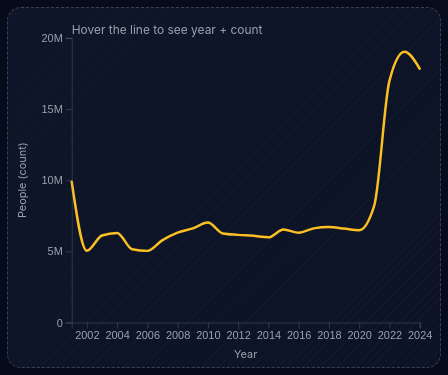
D3 v7 page, settled after 480 driven frames (8 s of simulated time); the page loaded 1 data file(s).


// ── js/app.js
// js/app.js
import { setupScroll } from "./scroll.js";
import { theme } from "./theme.js";

import * as overview from "./sections/overview.js";
import * as shocks from "./sections/shocks.js";
import * as idps from "./sections/idps.js";
import * as flows from "./sections/flows.js";
import * as destinations from "./sections/destinations.js";
import * as protection from "./sections/protection.js";

const viz = d3.select("#viz");
const gTitle = d3.select("#gTitle");
const gSub = d3.select("#gSub");
const gMode = d3.select("#gMode");

const legendEl = document.getElementById("legend");

const headerMap = {
  overview:     { title: "Overview — Migration pressure", sub: "Long-term trend.", pill: "OVERVIEW" },
  shocks:       { title: "Shocks — Economic stress", sub: "Ridgeline plot.", pill: "SHOCKS" },
  idps:         { title: "Inside Afghanistan — IDPs", sub: "Choropleth map.", pill: "IDPs" },
  routes:       { title: "Cross-border migration", sub: "Map + flow arrows + Sankey.", pill: "FLOWS" },
  destinations: { title: "Destinations", sub: "Ranked bar distribution + multi-year trend.", pill: "DESTINATIONS" },
  protection:   { title: "Return & protection", sub: "StackedArea(100%).", pill: "PROTECTION" },
};

function setHeader(mode) {
  const h = headerMap[mode] || headerMap.overview;
  gTitle.text(h.title);
  gSub.text(h.sub);
  gMode.text(h.pill);
}

function setLegend(mode) {
  if (!legendEl) return;

  // Which global semantic badges should appear in each section?
  
  const visibleKeysByMode = {
    overview: [],
    shocks: [],
    idps: ["pressure", "context"],
    routes: ["route", "destination"],
    destinations: ["destination", "route", "pressure"],
    protection: [], //  turn OFF global legend in section 6
  };

  const visibleKeys = visibleKeysByMode[mode] || [];
  const legendShouldExist = visibleKeys.length > 0;

  legendEl.classList.toggle("is-hidden", !legendShouldExist);
  if (!legendShouldExist) return;

  const visible = new Set(visibleKeys);
  const badges = legendEl.querySelectorAll(".badge[data-key]");

  badges.forEach(b => {
    const key = b.getAttribute("data-key");
    b.classList.toggle("is-hidden", !visible.has(key));
  });
}

function makeSvg(mode) {
  viz.selectAll("*").remove();

  const r = viz.node().getBoundingClientRect();
  const width = Math.max(320, r.width);

  // More height for heavier sections
  const isMobile = window.innerWidth < 520;
  let height = isMobile ? 320 : 360;

  if (!isMobile) {
    if (mode === "routes") height = 560;
    if (mode === "protection") height = 460;
    if (mode === "idps") height = 460;
  } else {
    if (mode === "routes") height = 420;
    if (mode === "protection") height = 380;
    if (mode === "idps") height = 380;
  }

  const svg = viz.append("svg")
    .attr("viewBox", `0 0 ${width} ${height}`)
    .attr("preserveAspectRatio", "xMidYMid meet");

  const g = {
    root: svg.append("g"),
    marks: svg.append("g").attr("data-layer", "marks"),
    axes: svg.append("g").attr("data-layer", "axes"),
    anno: svg.append("g").attr("data-layer", "anno"),
    ui: svg.append("g").attr("data-layer", "ui"),
  };

  return { svg, g, width, height };
}

const sections = {
  overview,
  shocks,
  idps,
  routes: flows,
  destinations,
  protection,
};

let currentMode = null;
let ctx = { theme, ...makeSvg("overview") };

async function render(mode) {
  setHeader(mode);
  setLegend(mode);

  ctx = { theme, ...makeSvg(mode) };

  const mod = sections[mode] || sections.overview;
  await mod.update(ctx);
}

setupScroll((mode) => {
  if (mode === currentMode) return;
  currentMode = mode;
  render(mode);
});

// ── js/scroll.js
// js/scroll.js
export function setupScroll(onModeChange) {
  const steps = Array.from(document.querySelectorAll(".step"));
  let currentMode = null;
  let ticking = false;

  function findActiveMode() {
    const center = window.innerHeight * 0.5;

    let bestEl = null;
    let bestDist = Infinity;

    for (const el of steps) {
      const r = el.getBoundingClientRect();
      if (r.bottom <= 0 || r.top >= window.innerHeight) continue;

      const stepCenter = (r.top + r.bottom) / 2;
      const dist = Math.abs(stepCenter - center);

      if (dist < bestDist) {
        bestDist = dist;
        bestEl = el;
      }
    }

    return bestEl ? bestEl.getAttribute("data-mode") : "overview";
  }

  function activate() {
    const mode = findActiveMode();
    if (!mode || mode === currentMode) return;

    currentMode = mode;
    steps.forEach(s => s.classList.toggle("is-active", s.getAttribute("data-mode") === mode));
    onModeChange(mode);
  }

  function onScroll() {
    if (ticking) return;
    ticking = true;
    requestAnimationFrame(() => {
      activate();
      ticking = false;
    });
  }

  window.addEventListener("scroll", onScroll, { passive: true });

  let rt = null;
  window.addEventListener("resize", () => {
    clearTimeout(rt);
    rt = setTimeout(() => activate(), 100);
  });

  activate();
}

// ── js/sections/destinations.js
// js/sections/destinations.js
import { markColor } from "../theme.js";

export async function update(ctx) {
  const { g, width, height, theme } = ctx;

  g.marks.selectAll("*").remove();
  g.axes.selectAll("*").remove();
  g.anno.selectAll("*").remove();

  // ---------- tooltip ----------
  let tip = document.getElementById("viz-tooltip");
  if (!tip) {
    tip = document.createElement("div");
    tip.id = "viz-tooltip";
    tip.style.position = "fixed";
    tip.style.pointerEvents = "none";
    tip.style.background = "rgba(2,6,23,92)";
    tip.style.border = "1px solid rgba(148,163,184,25)";
    tip.style.borderRadius = "10px";
    tip.style.padding = "8px 10px";
    tip.style.color = theme.text;
    tip.style.fontSize = "12px";
    tip.style.display = "none";
    tip.style.zIndex = "2147483647";
    document.body.appendChild(tip);
  } else {
    tip.style.zIndex = "2147483647";
  }

  const showTip = (event, html) => {
    tip.innerHTML = html;
    const pad = 12;
    tip.style.left = `${Math.min(window.innerWidth - 340, event.clientX + pad)}px`;
    tip.style.top = `${Math.min(window.innerHeight - 160, event.clientY + pad)}px`;
    tip.style.display = "block";
  };
  const hideTip = () => (tip.style.display = "none");

  // ---------- number formatting ----------
  const fmt = d3.format(",");
  const fmtShort = d3.format(".2s");
  function pretty(n) {
    return fmtShort(n).replace("G", "B").replace("k", "K");
  }

  const toNumber = (x) => {
    const n = +String(x ?? "").replace(/,/g, "").trim();
    return Number.isFinite(n) ? n : 0;
  };

  async function tryLoadCsv(path) {
    try {
      const rows = await d3.csv(path);
      return rows && rows.length ? rows : null;
    } catch {
      return null;
    }
  }

  // ---------- load PREPROCESSED data ----------
  // Expected columns: year, iso3, value
  const candidates = [
    "./data/processed/destinations_yearly_top12.csv",
    "./dataset/derived/destinations_yearly_top12.csv",
  ];

  let rows = null;
  for (const p of candidates) {
    rows = await tryLoadCsv(p);
    if (rows) break;
  }

  if (!rows) {
    g.marks.append("text")
      .attr("x", 16).attr("y", 26)
      .attr("fill", theme.context).attr("font-size", 12)
      .text("Missing processed destinations file: data/processed/destinations_trend_top.csv");
    return;
  }

  // detect keys robustly (year / iso3 / value)
  const keys = Object.keys(rows[0] || {});
  const lower = (s) => String(s || "").toLowerCase();

  const yearKey =
    keys.find(k => lower(k) === "year") ||
    keys.find(k => lower(k).includes("year")) ||
    keys[0];

  const isoKey =
    keys.find(k => lower(k) === "iso3") ||
    keys.find(k => lower(k).includes("iso")) ||
    keys.find(k => lower(k).includes("asylum")) ||
    keys[1];

  const valueKey =
    keys.find(k => lower(k) === "value") ||
    keys.find(k => lower(k).includes("value")) ||
    keys.find(k => lower(k).includes("pop")) ||
    keys.find(k => k !== yearKey && k !== isoKey) ||
    keys[2];

  // aggregate by (year, dest)
  const byYearDest = new Map(); // `${year}|${iso3}` => value
  let latestYear = null;

  for (const r of rows) {
    const y = +r[yearKey];
    if (!Number.isFinite(y)) continue;
    if (!latestYear || y > latestYear) latestYear = y;

    const dest = (r[isoKey] || "").trim().toUpperCase();
    if (!dest || dest === "AFG") continue;

    const pop = toNumber(r[valueKey]);
    if (pop <= 0) continue;

    const k = `${y}|${dest}`;
    byYearDest.set(k, (byYearDest.get(k) || 0) + pop);
  }

  if (!latestYear) latestYear = 2024;

  // top N in latest year
  const latest = [];
  for (const [k, v] of byYearDest.entries()) {
    const [yStr, iso3] = k.split("|");
    if (+yStr === latestYear) latest.push({ iso3, value: v });
  }
  latest.sort((a, b) => b.value - a.value);

  const TOP_N = 12;
  const top = latest.slice(0, TOP_N);
  if (!top.length) {
    g.marks.append("text")
      .attr("x", 16).attr("y", 26)
      .attr("fill", theme.context).attr("font-size", 12)
      .text("No destination data found in the latest year.");
    return;
  }

  // years list
  const years = Array.from(new Set(Array.from(byYearDest.keys()).map(k => +k.split("|")[0])))
    .sort((a, b) => a - b);

  // series per iso3 for top list
  const seriesByISO3 = new Map();
  for (const d of top) {
    const s = years.map(y => ({
      year: y,
      value: byYearDest.get(`${y}|${d.iso3}`) || 0
    }));
    seriesByISO3.set(d.iso3, s);
  }

  // selection state
  let selected = top[0].iso3;

  // ---------- semantic colors (match global legend) ----------
  // Destination = destination, Trend = route, Focus = pressure
  const C_DEST = markColor("destination");
  const C_ROUTE = markColor("route");
  const C_FOCUS = markColor("pressure");

  // ---------- layout ----------
  const M = { top: 28, right: 18, bottom: 16, left: 18 };
  const W = Math.max(10, width - M.left - M.right);
  const H = Math.max(10, height - M.top - M.bottom);

  const root = g.marks.append("g")
    .attr("transform", `translate(${M.left},${M.top})`);

  const gap = 14;
  const listH = Math.max(170, Math.floor(H * 0.46));
  const chartH = Math.max(160, H - listH - gap);

  const listG = root.append("g").attr("transform", `translate(0,0)`);
  const chartG = root.append("g").attr("transform", `translate(0,${listH + gap})`);

  // title (inside viz)
  g.anno.append("text")
    .attr("x", 16).attr("y", 16)
    .attr("fill", theme.context)
    .attr("font-size", 11)
    .text(`Destinations: top ${TOP_N} in ${latestYear} + multi-year trend`);

  // ---------- TOP LIST (ranked dot list + mini bars) ----------
  const maxLatest = d3.max(top, d => d.value) || 1;

  const yBand = d3.scaleBand()
    .domain(top.map(d => d.iso3))
    .range([0, listH])
    .padding(0.25);

  // dot track range (leave space for right mini-bar column)
  const xDot = d3.scaleLinear()
    .domain([0, maxLatest])
    .range([90, W - 190]);

  // right mini-bar column
  const colW = 180;
  const colX = W - colW;
  const barX = colX + 12;
  const barW = colW - 24;
  const barH = 10;
  const barR = 999;

  const xBar = d3.scaleLinear()
    .domain([0, maxLatest])
    .range([0, barW]);

  // right column background
  listG.append("rect")
    .attr("x", colX)
    .attr("y", 0)
    .attr("width", colW)
    .attr("height", listH)
    .attr("rx", 12)
    .attr("fill", "rgba(15,23,42,28)")
    .attr("stroke", "rgba(148,163,184,10)");

  // faint baseline for dot track
  listG.append("line")
    .attr("x1", 90).attr("x2", (W - colW - 12))
    .attr("y1", 8).attr("y2", 8)
    .attr("stroke", "rgba(148,163,184,14)");

  const row = listG.selectAll("g.row")
    .data(top)
    .enter()
    .append("g")
    .attr("class", "row")
    .attr("transform", d => `translate(0,${yBand(d.iso3)})`)
    .style("cursor", "pointer");

  // left ISO label
  row.append("text")
    .attr("data-role", "iso")
    .attr("x", 0)
    .attr("y", yBand.bandwidth() / 2)
    .attr("dy", "0.35em")
    .attr("fill", theme.mutedText)
    .attr("font-size", 12)
    .attr("opacity", 0.9)
    .text(d => d.iso3);

  // dot track
  row.append("line")
    .attr("x1", 90).attr("x2", (W - colW - 12))
    .attr("y1", yBand.bandwidth() / 2)
    .attr("y2", yBand.bandwidth() / 2)
    .attr("stroke", "rgba(148,163,184,10)");

  // rank dot
  row.append("circle")
    .attr("data-role", "rankDot")
    .attr("cx", d => xDot(d.value))
    .attr("cy", yBand.bandwidth() / 2)
    .attr("r", 6.5)
    .attr("fill", C_DEST)
    .attr("opacity", 0.55)
    .attr("stroke", "rgba(148,163,184,25)");

  // mini bar track
  row.append("rect")
    .attr("data-role", "barTrack")
    .attr("x", barX)
    .attr("y", yBand.bandwidth() / 2 - barH / 2)
    .attr("width", barW)
    .attr("height", barH)
    .attr("rx", barR)
    .attr("fill", "rgba(148,163,184,10)");

  // mini bar fill
  row.append("rect")
    .attr("data-role", "barFill")
    .attr("x", barX)
    .attr("y", yBand.bandwidth() / 2 - barH / 2)
    .attr("width", d => xBar(d.value))
    .attr("height", barH)
    .attr("rx", barR)
    .attr("fill", C_DEST)
    .attr("opacity", 0.55);

  // short value label
  row.append("text")
    .attr("data-role", "val")
    .attr("x", W - 12)
    .attr("y", yBand.bandwidth() / 2)
    .attr("dy", "0.35em")
    .attr("text-anchor", "end")
    .attr("fill", theme.mutedText)
    .attr("font-size", 11)
    .attr("font-weight", 500)
    .attr("opacity", 0.78)
    .text(d => pretty(d.value));

  function applySelection() {
    // dim non-selected rows
    row.attr("opacity", d => (!selected || d.iso3 === selected) ? 1 : 0.35);

    // ISO labels
    row.selectAll('text[data-role="iso"]')
      .attr("fill", d => (!selected || d.iso3 === selected) ? theme.text : theme.mutedText)
      .attr("opacity", d => (!selected || d.iso3 === selected) ? 1 : 0.9);

    // rank dots
    row.selectAll('circle[data-role="rankDot"]')
      .attr("fill", d => (!selected || d.iso3 === selected) ? C_FOCUS : C_DEST)
      .attr("opacity", d => (!selected || d.iso3 === selected) ? 0.95 : 0.22)
      .attr("r", d => (!selected || d.iso3 === selected) ? 7.5 : 5.5);

    // mini bar fill
    row.selectAll('rect[data-role="barFill"]')
      .attr("fill", d => (!selected || d.iso3 === selected) ? C_FOCUS : C_DEST)
      .attr("opacity", d => (!selected || d.iso3 === selected) ? 0.90 : 0.30)
      .attr("width", d => xBar(d.value));

    // values
    row.selectAll('text[data-role="val"]')
      .attr("fill", d => (!selected || d.iso3 === selected) ? theme.text : theme.mutedText)
      .attr("font-weight", d => (!selected || d.iso3 === selected) ? 700 : 500)
      .attr("font-size", d => (!selected || d.iso3 === selected) ? 12 : 11)
      .attr("opacity", d => (!selected || d.iso3 === selected) ? 1 : 0.78)
      .text(d => pretty(d.value));
  }

  row
    .on("mouseenter", (event, d) => {
      showTip(event, `
        <div style="font-weight:700;">${d.iso3}</div>
        <div style="color:${theme.mutedText}; margin-top:4px;">Latest year (${latestYear}): ${fmt(d.value)}</div>
        <div style="color:${theme.mutedText}; margin-top:6px;">Click to focus (trend below)</div>
      `);
    })
    .on("mousemove", (event) => {
      const pad = 12;
      tip.style.left = `${Math.min(window.innerWidth - 340, event.clientX + pad)}px`;
      tip.style.top = `${Math.min(window.innerHeight - 160, event.clientY + pad)}px`;
    })
    .on("mouseleave", () => hideTip())
    .on("click", (event, d) => {
      event.stopPropagation();
      selected = (selected === d.iso3) ? null : d.iso3;
      applySelection();
      renderTrend();
    });

  // ---------- TREND CHART ----------
  function renderTrend() {
    chartG.selectAll("*").remove();

    const iso = selected || top[0].iso3;
    const s = seriesByISO3.get(iso) || [];
    const maxY = d3.max(s, d => d.value) || 1;
const headerH = 44; // NEW: reserved space for title/subtitle

    const m2 = { top: headerH + 10, right: 10, bottom: 44, left: 50 };

const CW = Math.max(10, W - m2.left - m2.right);
const CH = Math.max(10, chartH - m2.top - m2.bottom);

    const cg = chartG.append("g").attr("transform", `translate(${m2.left},${m2.top})`);

    const x = d3.scaleLinear()
      .domain(d3.extent(s, d => d.year))
      .range([0, CW]);

    const y = d3.scaleLinear()
      .domain([0, maxY * 1.08])
      .range([CH, 0])
      .nice();

    chartG.append("g")
      .attr("transform", `translate(${m2.left},${m2.top + CH})`)
      .call(d3.axisBottom(x).ticks(Math.min(6, years.length)).tickFormat(d3.format("d")))
      .call(sel => sel.selectAll("path, line").attr("stroke", "rgba(148,163,184,22)"))
      .call(sel => sel.selectAll("text").attr("fill", theme.mutedText).attr("font-size", 10));

    chartG.append("g")
      .attr("transform", `translate(${m2.left},${m2.top})`)
      .call(d3.axisLeft(y).ticks(4).tickFormat(d3.format(".2s")))
      .call(sel => sel.selectAll("path, line").attr("stroke", "rgba(148,163,184,22)"))
      .call(sel => sel.selectAll("text").attr("fill", theme.mutedText).attr("font-size", 10));

    chartG.append("text")
      .attr("x", 0)
      .attr("y", 14)
      .attr("fill", theme.text)
      .attr("font-size", 12)
      .attr("font-weight", 700)
      .text(`Trend for ${iso}`);

    chartG.append("text")
      .attr("x", 0)
      .attr("y", 30)
      .attr("fill", theme.mutedText)
      .attr("font-size", 10)
      .text("(Number of people, years)");

    const line = d3.line()
      .x(d => x(d.year))
      .y(d => y(d.value))
      .curve(d3.curveMonotoneX);

    cg.append("path")
      .datum(s)
      .attr("fill", "none")
      .attr("stroke", C_ROUTE)
      .attr("stroke-width", 2.4)
      .attr("opacity", 0.95)
      .attr("d", line);

    const lastYear = d3.max(s, d => d.year);

    cg.selectAll("circle.pt")
      .data(s)
      .enter()
      .append("circle")
      .attr("class", "pt")
      .attr("cx", d => x(d.year))
      .attr("cy", d => y(d.value))
      .attr("r", d => (d.year === lastYear ? 5.5 : 4.5))
      .attr("fill", d => (d.year === lastYear ? C_FOCUS : C_DEST))
      .attr("opacity", 0.95)
      .attr("stroke", "rgba(148,163,184,25)")
      .style("cursor", "default")
      .on("mouseenter", (event, d) => {
        showTip(event, `
          <div style="font-weight:700;">${iso} — ${d.year}</div>
          <div style="color:${theme.mutedText}; margin-top:4px;">Value: ${fmt(d.value)}</div>
        `);
      })
      .on("mousemove", (event) => {
        const pad = 12;
        tip.style.left = `${Math.min(window.innerWidth - 340, event.clientX + pad)}px`;
        tip.style.top = `${Math.min(window.innerHeight - 160, event.clientY + pad)}px`;
      })
      .on("mouseleave", () => hideTip());
  }

  // click background to clear selection
  g.marks.append("rect")
    .attr("x", 0).attr("y", 0)
    .attr("width", width)
    .attr("height", height)
    .attr("fill", "transparent")
    .lower()
    .on("click", () => {
      selected = null;
      applySelection();
      renderTrend();
      hideTip();
    });

  applySelection();
  renderTrend();
}

// ── js/sections/flows.js
// js/sections/flows.js
import { markColor } from "../theme.js";
import { sankey, sankeyLinkHorizontal } from "https://cdn.jsdelivr.net/npm/d3-sankey@0.12.3/+esm";
import { feature as topoFeature } from "https://cdn.jsdelivr.net/npm/topojson-client@3/+esm";

export async function update(ctx) {
  const { g, width, height, theme } = ctx;

  if (!window.__flowsCache) window.__flowsCache = {};
  const cache = window.__flowsCache;

  function ensureTooltip() {
    let tip = document.getElementById("viz-tooltip");
    if (!tip) {
      tip = document.createElement("div");
      tip.id = "viz-tooltip";
      tip.style.position = "fixed";
      tip.style.pointerEvents = "none";
      tip.style.background = "rgba(2,6,23,.92)";
      tip.style.border = "1px solid rgba(148,163,184,.25)";
      tip.style.borderRadius = "10px";
      tip.style.padding = "8px 10px";
      tip.style.color = theme.text;
      tip.style.fontSize = "12px";
      tip.style.display = "none";
      tip.style.zIndex = "2147483647";
      document.body.appendChild(tip);
    } else {
      tip.style.zIndex = "2147483647";
    }
    return tip;
  }

  function showTip(tip, event, html) {
    tip.innerHTML = html;
    const pad = 12;
    tip.style.left = `${Math.min(window.innerWidth - 320, event.clientX + pad)}px`;
    tip.style.top = `${Math.min(window.innerHeight - 140, event.clientY + pad)}px`;
    tip.style.display = "block";
  }

  function hideTip(tip) {
    tip.style.display = "none";
  }

  // ---------- Modal overlay (fullscreen) ----------
  function ensureModal() {
    let modal = document.getElementById("flows-modal");
    if (modal) return modal;

    modal = document.createElement("div");
    modal.id = "flows-modal";
    modal.style.position = "fixed";
    modal.style.inset = "0";
    modal.style.background = "rgba(0,0,0,.65)";
    modal.style.backdropFilter = "blur(2px)";
    modal.style.zIndex = "99990";
    modal.style.display = "none";

    const panel = document.createElement("div");
    panel.id = "flows-modal-panel";
    panel.style.position = "absolute";
    panel.style.inset = "20px";
    panel.style.borderRadius = "18px";
    panel.style.border = "1px solid rgba(148,163,184,.18)";
    panel.style.background = "rgba(2,6,23,.92)";
    panel.style.boxShadow = "0 30px 90px rgba(0,0,0,.60)";
    panel.style.overflow = "hidden";
    panel.style.display = "flex";
    panel.style.flexDirection = "column";

    const top = document.createElement("div");
    top.style.display = "flex";
    top.style.alignItems = "center";
    top.style.justifyContent = "space-between";
    top.style.padding = "12px 14px";
    top.style.borderBottom = "1px solid rgba(148,163,184,.12)";

    const title = document.createElement("div");
    title.id = "flows-modal-title";
    title.style.color = theme.text;
    title.style.fontSize = "13px";
    title.style.fontWeight = "700";
    title.textContent = "Expanded view";

    const close = document.createElement("button");
    close.type = "button";
    close.textContent = "Close";
    close.style.cursor = "pointer";
    close.style.borderRadius = "999px";
    close.style.border = "1px solid rgba(148,163,184,.20)";
    close.style.background = "rgba(15,23,42,.45)";
    close.style.color = theme.text;
    close.style.padding = "8px 12px";
    close.style.fontSize = "12px";

    const body = document.createElement("div");
    body.id = "flows-modal-body";
    body.style.flex = "1";
    body.style.position = "relative";

    close.onclick = () => closeModal();
    top.appendChild(title);
    top.appendChild(close);
    panel.appendChild(top);
    panel.appendChild(body);
    modal.appendChild(panel);
    document.body.appendChild(modal);

    modal.addEventListener("click", (e) => {
      if (e.target === modal) closeModal();
    });
    window.addEventListener("keydown", (e) => {
      if (e.key === "Escape") closeModal();
    });

    return modal;
  }

  function openModal(kind) {
    const modal = ensureModal();
    const title = document.getElementById("flows-modal-title");
    const body = document.getElementById("flows-modal-body");

    body.innerHTML = "";
    title.textContent = kind === "map" ? "Map (Fullscreen)" : "Sankey (Fullscreen)";
    modal.style.display = "block";
    document.body.style.overflow = "hidden";

    const tip = ensureTooltip();
    tip.style.zIndex = "2147483647";
    tip.style.display = "none";

    const rect = body.getBoundingClientRect();
    const W = Math.max(320, Math.floor(rect.width));
    const H = Math.max(240, Math.floor(rect.height));

    const svg = d3.select(body).append("svg")
      .attr("width", W)
      .attr("height", H)
      .attr("viewBox", `0 0 ${W} ${H}`)
      .style("display", "block");

    const gg = {
      root: svg.append("g"),
      marks: svg.append("g"),
    };

    const state = cache.__computedState;
    if (!state) return;

    if (kind === "map") {
      renderMap({
        g: gg,
        width: W,
        height: H,
        theme,
        sankTop: state.sankTop,
        maxV: state.maxV,
        sumTop: state.sumTop,
        latestYear: state.latestYear,
        geo: state.geo,
        getISO3: state.getISO3,
        getName: state.getName,
        selectedISO3: state.selectedISO3,
        setSelection: state.setSelection,
        applySelection: state.applySelection,
        tip,
        showTip,
        hideTip,
        flowsSelectionRef: null,
        onExpand: null,
        inModal: true,
      });
    } else {
      renderSankey({
        g: gg,
        width: W,
        height: H,
        theme,
        sankTop: state.sankTop,
        SANK_N: state.SANK_N,
        sumTop: state.sumTop,
        latestYear: state.latestYear,
        selectedISO3: state.selectedISO3,
        setSelection: state.setSelection,
        applySelection: state.applySelection,
        tip,
        showTip,
        hideTip,
        onExpand: null,
        inModal: true,
      });
    }
  }

  function closeModal() {
    const modal = document.getElementById("flows-modal");
    if (!modal) return;
    modal.style.display = "none";
    document.body.style.overflow = "";

    const tip = document.getElementById("viz-tooltip");
    if (tip) tip.style.display = "none";
  }

  // ---------- Load & compute data (cached) ----------
  if (!cache.rows) cache.rows = await d3.csv("./dataset/hdx_hapi_refugees_afg.csv");
  const rows = cache.rows;

  const parseYear = (d) => {
    if (!d) return null;
    const s = String(d).trim();
    if (/^\d{4}/.test(s)) return +s.slice(0, 4);
    const p = s.split(/[\/\-]/);
    return p.length === 3 ? +p[2] : null;
  };

  const toNumber = (x) => {
    const n = +String(x).replace(/,/g, "").trim();
    return Number.isFinite(n) ? n : 0;
  };

  let latestYear = cache.latestYear;
  if (!latestYear) {
    latestYear = null;
    for (const r of rows) {
      const y = parseYear(r.reference_period_start);
      if (!y) continue;
      if (!latestYear || y > latestYear) latestYear = y;
    }
    cache.latestYear = latestYear || 2024;
  }
  latestYear = cache.latestYear;

  const destSum = new Map();
  for (const r of rows) {
    if ((r.origin_location_code || "").trim() !== "AFG") continue;
    const y = parseYear(r.reference_period_start);
    if (y !== latestYear) continue;

    const group = (r.population_group || "").trim();
    if (group && group !== "REF" && group !== "ASY") continue;

    const dest = (r.asylum_location_code || "").trim();
    if (!dest || dest === "AFG") continue;

    const pop = toNumber(r.population);
    if (pop <= 0) continue;

    destSum.set(dest, (destSum.get(dest) || 0) + pop);
  }

  const SANK_N = 12;
  const sankTop = Array.from(destSum, ([iso3, value]) => ({ iso3, value }))
    .sort((a, b) => b.value - a.value)
    .slice(0, SANK_N);

  if (!sankTop.length) {
    g.marks.append("text")
      .attr("x", 20).attr("y", 30)
      .attr("fill", theme.context).attr("font-size", 12)
      .text("No destination data found for the latest year.");
    return;
  }

  const maxV = d3.max(sankTop, d => d.value) || 1;
  const sumTop = d3.sum(sankTop, d => d.value);

  if (!cache.geo) {
    const topo = await d3.json("./dataset/geo/world_countries.topojson");
    const objKey = topo && topo.objects ? Object.keys(topo.objects)[0] : null;
    if (!objKey) {
      g.marks.append("text")
        .attr("x", 20).attr("y", 30)
        .attr("fill", theme.context).attr("font-size", 12)
        .text("Invalid TopoJSON. Check dataset/geo/world_countries.topojson");
      return;
    }
    cache.geo = topoFeature(topo, topo.objects[objKey]);
  }
  const geo = cache.geo;

  const norm = (s) => String(s || "").toLowerCase().replace(/\s+/g, " ").replace(/[^\w\s]/g, "").trim();
  const nameToISO3 = new Map([
    ["afghanistan", "AFG"],
    ["iran", "IRN"], ["iran islamic republic of", "IRN"],
    ["pakistan", "PAK"],
    ["turkey", "TUR"],
    ["germany", "DEU"],
    ["france", "FRA"],
    ["austria", "AUT"],
    ["united kingdom", "GBR"], ["great britain", "GBR"],
    ["greece", "GRC"],
    ["sweden", "SWE"],
    ["switzerland", "CHE"],
    ["italy", "ITA"],
    ["united states", "USA"], ["united states of america", "USA"],
    ["canada", "CAN"],
    ["netherlands", "NLD"],
    ["belgium", "BEL"],
    ["spain", "ESP"],
  ]);

  const getName = (f) => {
    const p = f.properties || {};
    return (p.ADMIN || p.name || p.NAME || p.SOVEREIGNT || "").toString() || "Unknown";
  };

  const getISO3 = (f) => {
    const p = f.properties || {};
    const direct = (p.ISO_A3 || p.iso_a3 || p.ADM0_A3 || p.id || "").toString().trim();
    if (direct && direct.length === 3) return direct.toUpperCase();
    return nameToISO3.get(norm(getName(f))) || "";
  };

  // ---------- Layout inside the normal panel ----------
  const margin = { top: 8, right: 8, bottom: 8, left: 8 };
  const W = Math.max(10, width - margin.left - margin.right);
  const H = Math.max(10, height - margin.top - margin.bottom);
  const chart = g.root.attr("transform", `translate(${margin.left},${margin.top})`);

  const gap = 12;
  const MIN_SANK_H = 200;
  const MIN_MAP_H = 220;

  let mapH = Math.floor(H * 0.68);
  let sankH = H - mapH - gap;

  if (sankH < MIN_SANK_H) {
    sankH = MIN_SANK_H;
    mapH = Math.max(MIN_MAP_H, H - sankH - gap);
  }
  if (mapH < MIN_MAP_H) {
    mapH = MIN_MAP_H;
    sankH = Math.max(MIN_SANK_H, H - mapH - gap);
  }

  const mapG = chart.append("g").attr("transform", `translate(0,0)`);
  const sankeyG = chart.append("g").attr("transform", `translate(0,${mapH + gap})`);

  if (cache.selectedISO3 === undefined) cache.selectedISO3 = null;

  const tip = ensureTooltip();

  function applySelection(flowsSel) {
    if (!flowsSel) return;
    if (!cache.selectedISO3) {
      flowsSel.attr("opacity", 0.18);
      return;
    }
    flowsSel.attr("opacity", d => (d.iso3 === cache.selectedISO3 ? 0.95 : 0.05));
  }

  function setSelection(iso3, flowsSel) {
    cache.selectedISO3 = (cache.selectedISO3 === iso3) ? null : iso3;
    applySelection(flowsSel);
  }

  const flowsSelectionRef = { sel: null };

  renderMap({
    g: { root: mapG, marks: mapG },
    width: W,
    height: mapH,
    theme,
    sankTop,
    maxV,
    sumTop,
    latestYear,
    geo,
    getISO3,
    getName,
    selectedISO3: () => cache.selectedISO3,
    setSelection: (iso3) => setSelection(iso3, flowsSelectionRef.sel),
    applySelection: () => applySelection(flowsSelectionRef.sel),
    tip,
    showTip,
    hideTip,
    flowsSelectionRef,
    onExpand: () => openModal("map"),
    inModal: false,
  });

  renderSankey({
    g: { root: sankeyG, marks: sankeyG },
    width: W,
    height: sankH,
    theme,
    sankTop,
    SANK_N,
    sumTop,
    latestYear,
    selectedISO3: () => cache.selectedISO3,
    setSelection: (iso3) => setSelection(iso3, flowsSelectionRef.sel),
    applySelection: () => applySelection(flowsSelectionRef.sel),
    tip,
    showTip,
    hideTip,
    onExpand: () => openModal("sankey"),
    inModal: false,
  });

  cache.__computedState = {
    sankTop,
    maxV,
    sumTop,
    latestYear,
    geo,
    getISO3,
    getName,
    SANK_N,
    selectedISO3: () => cache.selectedISO3,
    setSelection: (iso3) => setSelection(iso3, flowsSelectionRef.sel),
    applySelection: () => applySelection(flowsSelectionRef.sel),
  };
}

// ------------------------------
// Map renderer
// ------------------------------
function renderMap({
  g, width, height, theme,
  sankTop, maxV, sumTop, latestYear,
  geo, getISO3, getName,
  selectedISO3, setSelection, applySelection,
  tip, showTip, hideTip,
  flowsSelectionRef,
  onExpand,
  inModal,
}) {
  const W = Math.max(10, width);
  const H = Math.max(10, height);

  // helper: clamp a point to the plot bounds (so off-map destinations still land on the edge)
  function clampToBounds(x1, y1, x2, y2, pad = 10) {
    const xmin = pad, ymin = pad, xmax = W - pad, ymax = H - pad;

    const inside = (x, y) => x >= xmin && x <= xmax && y >= ymin && y <= ymax;
    if (inside(x2, y2)) return { x: x2, y: y2, clipped: false, side: null };

    const dx = x2 - x1;
    const dy = y2 - y1;

    const candidates = [];

    function addCandidate(t, side) {
      if (!Number.isFinite(t) || t <= 0 || t > 1) return;
      const x = x1 + t * dx;
      const y = y1 + t * dy;
      if (inside(x, y)) candidates.push({ t, x, y, side });
    }

    if (dx !== 0) {
      addCandidate((xmin - x1) / dx, "left");
      addCandidate((xmax - x1) / dx, "right");
    }
    if (dy !== 0) {
      addCandidate((ymin - y1) / dy, "top");
      addCandidate((ymax - y1) / dy, "bottom");
    }

    if (!candidates.length) {
      // fallback: hard clamp
      const x = Math.max(xmin, Math.min(xmax, x2));
      const y = Math.max(ymin, Math.min(ymax, y2));
      return { x, y, clipped: true, side: null };
    }

    candidates.sort((a, b) => a.t - b.t);
    const best = candidates[0];
    return { x: best.x, y: best.y, clipped: true, side: best.side };
  }

  const REGION = { lonMin: -12, lonMax: 85, latMin: 20, latMax: 62 };
  const inRegion = (f) => {
    const c = d3.geoCentroid(f);
    return c[0] >= REGION.lonMin && c[0] <= REGION.lonMax && c[1] >= REGION.latMin && c[1] <= REGION.latMax;
  };
  const regionGeo = { type: "FeatureCollection", features: geo.features.filter(inRegion) };

  const projection = d3.geoMercator().fitSize([W, H], regionGeo);
  const path = d3.geoPath(projection);

  const valByISO3 = new Map(sankTop.map(d => [d.iso3, d.value]));
  const destColor = d3.scaleSequential()
    .domain([0, maxV])
    .interpolator(d3.interpolateRgb("rgba(15,23,42,0.18)", markColor("destination")));

  const defs = d3.select(g.root.node().ownerSVGElement).append("defs");
  const markerId = inModal ? "arrowhead-modal" : "arrowhead";
  defs.selectAll(`#${markerId}`).remove();
  defs.append("marker")
    .attr("id", markerId)
    .attr("viewBox", "0 0 10 10")
    .attr("refX", 9)
    .attr("refY", 5)
    .attr("markerWidth", 7)
    .attr("markerHeight", 7)
    .attr("orient", "auto-start-reverse")
    .append("path")
    .attr("d", "M 0 0 L 10 5 L 0 10 z")
    .attr("fill", markColor("route"));

  g.marks.selectAll("path.country")
    .data(regionGeo.features)
    .enter()
    .append("path")
    .attr("d", path)
    .attr("fill", (f) => {
      const iso = getISO3(f);
      const v = valByISO3.get(iso) || 0;
      return v > 0 ? destColor(v) : "rgba(15,23,42,0.10)";
    })
    .attr("stroke", "rgba(148,163,184,.14)")
    .attr("stroke-width", 0.8);

  const afgFeat = geo.features.find(f => getISO3(f) === "AFG");
  const afgCentroid = afgFeat ? path.centroid(afgFeat) : [W * 0.55, H * 0.55];

  g.marks.append("circle")
    .attr("cx", afgCentroid[0]).attr("cy", afgCentroid[1])
    .attr("r", 5.6)
    .attr("fill", markColor("pressure"))
    .attr("stroke", "rgba(229,231,235,.85)")
    .attr("stroke-width", 1.2);

  // compute destination points (projection space)
  const destPoints = sankTop.map(d => {
    const feat = geo.features.find(f => getISO3(f) === d.iso3);
    const c = feat ? path.centroid(feat) : null;
    return { ...d, name: feat ? getName(feat) : d.iso3, centroid: c };
  }).filter(d => d.centroid);

  const flowG = g.marks.append("g");

  const baseOpacity = inModal ? 0.42 : 0.18;
  const baseWidth = inModal ? 3 : 2;

  // precompute clipped endpoints so “off-map” destinations still have a visible endpoint + label
  const prepared = destPoints.map(d => {
    const [x2, y2] = d.centroid;
    const [x1, y1] = afgCentroid;
    const clipped = clampToBounds(x1, y1, x2, y2, inModal ? 14 : 10);
    return { ...d, end: [clipped.x, clipped.y], clipped: clipped.clipped, side: clipped.side };
  });

  const flows = flowG.selectAll("path.flow")
    .data(prepared)
    .enter()
    .append("path")
    .attr("class", "flow")
    .attr("fill", "none")
    .attr("stroke", markColor("route"))
    .attr("stroke-width", baseWidth)
    .style("pointer-events", "stroke")
    .style("stroke-linecap", "round")
    .attr("opacity", baseOpacity)
    .attr("marker-end", `url(#${markerId})`)
    .attr("d", d => {
      const [x1, y1] = afgCentroid;
      const [x2, y2] = d.end;

      const mx = (x1 + x2) / 2;
      const my = (y1 + y2) / 2;

      // bend scales slightly with distance but stays stable
      const dist = Math.hypot(x2 - x1, y2 - y1);
      const bend = -Math.min(52, Math.max(24, dist * 0.08));

      return `M${x1},${y1} Q${mx},${my + bend} ${x2},${y2}`;
    });

  if (flowsSelectionRef) flowsSelectionRef.sel = flows;
  applySelection();

  // edge labels for clipped destinations (the “two arrows” case)
  const labelG = g.marks.append("g");

  const clippedOnes = prepared.filter(d => d.clipped);

  const label = labelG.selectAll("g.edgeLabel")
    .data(clippedOnes)
    .enter()
    .append("g")
    .attr("class", "edgeLabel")
    .attr("transform", d => {
      const [x, y] = d.end;
      // nudge label inward depending on which side we hit
      let dx = 0, dy = 0;
      if (d.side === "right") dx = -8;
      if (d.side === "left") dx = 8;
      if (d.side === "top") dy = 10;
      if (d.side === "bottom") dy = -10;
      return `translate(${x + dx},${y + dy})`;
    });

  // small pill background
  label.append("rect")
    .attr("x", d => (d.side === "right" ? -46 : -2))
    .attr("y", -11)
    .attr("width", 48)
    .attr("height", 22)
    .attr("rx", 999)
    .attr("fill", "rgba(2,6,23,.78)")
    .attr("stroke", "rgba(148,163,184,.22)");

  label.append("text")
    .attr("x", d => (d.side === "right" ? -22 : 22))
    .attr("y", 0)
    .attr("dy", "0.35em")
    .attr("text-anchor", "middle")
    .attr("fill", theme.text)
    .attr("font-size", inModal ? 12 : 11)
    .attr("font-weight", 700)
    .attr("opacity", 0.95)
    .text(d => d.iso3);

  // click background to clear selection + dblclick expand
  g.marks.append("rect")
    .attr("x", 0).attr("y", 0)
    .attr("width", W).attr("height", H)
    .attr("fill", "transparent")
    .lower()
    .on("click", () => {
      if (selectedISO3()) setSelection(selectedISO3());
      if (tip && hideTip) hideTip(tip);
    })
    .on("dblclick", (e) => {
      e.preventDefault();
      if (onExpand) onExpand();
    });

  flows
    .on("mouseenter", function (event, d) {
      if (!tip || !showTip) return;
      const share = (d.value / sumTop) * 100;
      showTip(tip, event, `
        <div style="font-weight:600;">AFG → ${d.name} (${d.iso3})</div>
        <div style="color:${theme.mutedText};">People (latest year): ${d3.format(",")(d.value)}</div>
        <div style="color:${theme.mutedText};">Share (top 12): ${d3.format(".1f")(share)}%</div>
        <div style="color:${theme.mutedText}; margin-top:4px;">Year: ${latestYear}</div>
        ${d.clipped ? `<div style="color:${theme.mutedText}; margin-top:6px;">Note: destination is outside map frame</div>` : ""}
        ${inModal ? "" : `<div style="color:${theme.mutedText}; margin-top:6px;">Tip: double-click to expand</div>`}
      `);
    })
    .on("mousemove", (event) => {
      if (!tip) return;
      const pad = 12;
      tip.style.left = `${Math.min(window.innerWidth - 320, event.clientX + pad)}px`;
      tip.style.top  = `${Math.min(window.innerHeight - 140, event.clientY + pad)}px`;
    })
    .on("mouseleave", () => {
      if (tip && hideTip) hideTip(tip);
    });

  g.marks.append("text")
    .attr("x", 8).attr("y", 14)
    .attr("fill", theme.context)
    .attr("font-size", inModal ? 12 : 10)
    .text(inModal ? `Map view · Year: ${latestYear}` : `Double-click map to expand · Year: ${latestYear}`);
}

// ------------------------------
// Sankey renderer (unchanged)
// ------------------------------
function renderSankey({
  g, width, height, theme,
  sankTop, SANK_N, sumTop, latestYear,
  selectedISO3, setSelection, applySelection,
  tip, showTip, hideTip,
  onExpand,
  inModal,
}) {
  const W = Math.max(10, width);
  const H = Math.max(10, height);

  const sankeyData = {
    nodes: [{ name: "AFG" }, ...sankTop.map(d => ({ name: d.iso3 }))],
    links: sankTop.map(d => ({ source: "AFG", target: d.iso3, value: d.value })),
  };

  const padL = inModal ? 18 : 12;
  const padR = inModal ? 90 : 60;
  const padT = inModal ? 34 : 26;
  const padB = inModal ? 34 : 26;

  const sk = sankey()
    .nodeId(d => d.name)
    .nodeWidth(inModal ? 18 : 14)
    .nodePadding(inModal ? 18 : 10)
    .extent([[padL, padT], [W - padR, H - padB]]);

  const graph = sk({
    nodes: sankeyData.nodes.map(d => ({ ...d })),
    links: sankeyData.links.map(d => ({ ...d })),
  });

  g.marks.append("text")
    .attr("x", 0).attr("y", inModal ? 18 : 14)
    .attr("fill", theme.context)
    .attr("font-size", inModal ? 12 : 10)
    .text(inModal ? `Sankey (top ${SANK_N}) · Year: ${latestYear}` : `Double-click sankey to expand · Year: ${latestYear}`);

  const linkG = g.marks.append("g");
  linkG.selectAll("path")
    .data(graph.links)
    .enter()
    .append("path")
    .attr("d", sankeyLinkHorizontal())
    .attr("fill", "none")
    .attr("stroke", markColor("route"))
    .attr("stroke-opacity", 0.45)
    .attr("stroke-width", d => Math.max(1, d.width))
    .style("cursor", "pointer")
    .style("pointer-events", "stroke")
    .style("stroke-linecap", "round")
    .on("click", (event, d) => {
      event.stopPropagation();
      setSelection(d.target.name);
    })
    .on("mouseenter", function (event, d) {
      d3.select(this).attr("stroke-opacity", 0.95);
      if (tip && showTip) {
        const share = (d.value / sumTop) * 100;
        showTip(tip, event, `
          <div style="font-weight:600;">${d.source.name} → ${d.target.name}</div>
          <div style="color:${theme.mutedText};">People (latest year): ${d3.format(",")(d.value)}</div>
          <div style="color:${theme.mutedText};">Share (top ${SANK_N}): ${d3.format(".1f")(share)}%</div>
          <div style="color:${theme.mutedText}; margin-top:4px;">Year: ${latestYear}</div>
        `);
      }
    })
    .on("mousemove", (event) => {
      if (!tip) return;
      const pad = 12;
      tip.style.left = `${Math.min(window.innerWidth - 320, event.clientX + pad)}px`;
      tip.style.top  = `${Math.min(window.innerHeight - 140, event.clientY + pad)}px`;
    })
    .on("mouseleave", function () {
      d3.select(this).attr("stroke-opacity", 0.45);
      if (tip && hideTip) hideTip(tip);
    });

  const node = g.marks.append("g")
    .selectAll("g")
    .data(graph.nodes)
    .enter()
    .append("g");

  node.append("rect")
    .attr("x", d => d.x0).attr("y", d => d.y0)
    .attr("width", d => d.x1 - d.x0).attr("height", d => d.y1 - d.y0)
    .attr("fill", d => (d.name === "AFG" ? markColor("pressure") : markColor("destination")))
    .attr("opacity", 0.82)
    .attr("stroke", "rgba(148,163,184,.25)");

  const labelSet = new Set(sankTop.slice(0, 12).map(d => d.iso3));

  node.append("text")
    .attr("x", d => {
      const nearRight = d.x1 > (W - (inModal ? 210 : 170));
      return nearRight ? (d.x0 - 10) : (d.x1 + 10);
    })
    .attr("y", d => (d.y0 + d.y1) / 2)
    .attr("dy", "0.35em")
    .attr("text-anchor", d => (d.x1 > (W - (inModal ? 210 : 170))) ? "end" : "start")
    .attr("fill", theme.text)
    .attr("font-size", inModal ? 14 : 12)
    .attr("opacity", 0.92)
    .text(d => (d.name === "AFG" || labelSet.has(d.name)) ? d.name : "");

  node
    .style("cursor", "pointer")
    .on("mouseenter", function(event, d) {
      if (!tip || !showTip) return;
      const incoming = d.targetLinks ? d3.sum(d.targetLinks, l => l.value) : 0;
      showTip(tip, event, `
        <div style="font-weight:600;">Node: ${d.name}</div>
        <div style="color:${theme.mutedText};">Incoming (latest year): ${d3.format(",")(incoming)}</div>
        <div style="color:${theme.mutedText}; margin-top:4px;">Year: ${latestYear}</div>
      `);
    })
    .on("mousemove", (event) => {
      if (!tip) return;
      const pad = 12;
      tip.style.left = `${Math.min(window.innerWidth - 320, event.clientX + pad)}px`;
      tip.style.top  = `${Math.min(window.innerHeight - 140, event.clientY + pad)}px`;
    })
    .on("mouseleave", () => {
      if (tip && hideTip) hideTip(tip);
    });

  g.marks.append("rect")
    .attr("x", 0).attr("y", 0)
    .attr("width", W).attr("height", H)
    .attr("fill", "transparent")
    .lower()
    .on("click", () => {
      if (selectedISO3()) setSelection(selectedISO3());
      applySelection();
      if (tip && hideTip) hideTip(tip);
    })
    .on("dblclick", (e) => {
      e.preventDefault();
      if (onExpand) onExpand();
    });

  applySelection();
}

// ── js/sections/idps.js
// js/sections/idps.js
import { markColor } from "../theme.js";

export async function update(ctx) {
  const { g, width, height, theme } = ctx;

  // clear
  g.marks.selectAll("*").remove();
  g.axes.selectAll("*").remove();
  g.anno.selectAll("*").remove();
  g.root.selectAll("*").remove();
  g.ui.selectAll("*").remove();

  // ---------- helper ----------
  const toNumber = (x) => {
    const n = +String(x ?? "").replace(/,/g, "").trim();
    return Number.isFinite(n) ? n : 0;
  };

  async function tryLoadCsv(path) {
    try {
      const r = await d3.csv(path);
      return r && r.length ? r : null;
    } catch {
      return null;
    }
  }

  // ---------- 1) Load PREPROCESSED IDPs snapshot ----------
  const candidates = [
    "./data/processed/idps_latest_by_province.csv",
    "./dataset/derived/idps_latest_by_province.csv",
    "./data/processed/idps_latest.csv",
    "./dataset/derived/idps_latest.csv",
  ];

  let rows = null;
  let usedPath = null;
  for (const p of candidates) {
    rows = await tryLoadCsv(p);
    if (rows) { usedPath = p; break; }
  }

  if (!rows) {
    g.marks.append("text")
      .attr("x", 20).attr("y", 30)
      .attr("fill", theme.context).attr("font-size", 12)
      .text("Missing preprocessed IDPs file. Expected data/processed/idps_latest_by_province.csv");
    return;
  }

  // detect columns
  const keys = Object.keys(rows[0] || {});
  const lower = (s) => String(s || "").toLowerCase();

  const provinceKey =
    keys.find(k => ["province", "admin1_name", "adm1", "name"].includes(lower(k))) ||
    keys.find(k => lower(k).includes("admin1")) ||
    keys.find(k => lower(k).includes("province")) ||
    keys[0];

  const idpsKey =
    keys.find(k => ["idps", "population", "count", "value"].includes(lower(k))) ||
    keys.find(k => lower(k).includes("idp")) ||
    keys.find(k => lower(k).includes("pop")) ||
    keys.find(k => k !== provinceKey);

  const dateKey =
    keys.find(k => ["latestiso", "reference_date", "date", "latest_date"].includes(lower(k))) ||
    keys.find(k => lower(k).includes("date")) ||
    null;

  // extract latestISO (optional)
  let latestISO = "unknown";
  if (dateKey) {
    const d = (rows[0][dateKey] || "").trim();
    if (d) latestISO = d;
  }

  // build lookup: normalized province -> idps
  const norm = (s) =>
    String(s || "")
      .toLowerCase()
      .replace(/\s+/g, " ")
      .replace(/[^\w\s]/g, "")
      .trim();

  const alias = new Map([
    ["nimroz", "nimruz"],
    ["daykundi", "daikundi"],
  ]);

  const lookup = new Map();
  for (const r of rows) {
    const name = (r[provinceKey] || "").trim();
    if (!name) continue;
    const v = toNumber(r[idpsKey]);
    const k0 = norm(name);
    const k = alias.get(k0) || k0;
    lookup.set(k, (lookup.get(k) || 0) + v);
  }

  // ---------- 2) Load GeoJSON ----------
  const geoPath = "./dataset/geo/afghanistan_adm1.geojson";
  let geo;
  try {
    geo = await d3.json(geoPath);
  } catch (e) {
    g.marks.append("text")
      .attr("x", 20).attr("y", 30)
      .attr("fill", theme.context).attr("font-size", 12)
      .text(`Failed to load GeoJSON: ${geoPath}`);
    return;
  }

  if (!geo || !geo.features) {
    g.marks.append("text")
      .attr("x", 20).attr("y", 30)
      .attr("fill", theme.context).attr("font-size", 12)
      .text("GeoJSON loaded but missing 'features'.");
    return;
  }

  const getShapeName = (f) => {
    const p = f.properties || {};
    return p.shapeName || p.NAME_1 || p.name || "";
  };

  // ---------- 3) Colors ----------
  const values = geo.features.map(f => {
    const name = getShapeName(f);
    const key = alias.get(norm(name)) || norm(name);
    return lookup.get(key) || 0;
  });

  const nonZero = values.filter(v => v > 0);

  const quant = d3.scaleQuantile()
    .domain(nonZero.length ? nonZero : [1])
    .range([
      "rgba(251,191,36,0.20)",
      "rgba(251,191,36,0.32)",
      "rgba(251,191,36,0.45)",
      "rgba(251,191,36,0.62)",
      "rgba(251,191,36,0.80)",
    ]);

  const fillFor = (v) => {
    if (v <= 0) return "rgba(15,23,42,0.25)";
    return quant(v);
  };

  // ---------- 4) Layout / projection ----------
  const margin = { top: 10, right: 10, bottom: 10, left: 10 };
  const w = Math.max(10, width - margin.left - margin.right);
  const h = Math.max(10, height - margin.top - margin.bottom);

  const chart = g.root.attr("transform", `translate(${margin.left},${margin.top})`);

  const projection = d3.geoIdentity()
    .reflectY(true)
    .fitSize([w, h], geo);

  const path = d3.geoPath(projection);

  // ---------- 5) Tooltip ----------
  let tip = document.getElementById("viz-tooltip");
  if (!tip) {
    tip = document.createElement("div");
    tip.id = "viz-tooltip";
    tip.style.position = "fixed";
    tip.style.pointerEvents = "none";
    tip.style.background = "rgba(2,6,23,92)";
    tip.style.border = "1px solid rgba(148,163,184,25)";
    tip.style.borderRadius = "10px";
    tip.style.padding = "8px 10px";
    tip.style.color = theme.text;
    tip.style.fontSize = "12px";
    tip.style.display = "none";
    tip.style.zIndex = "2147483647";
    document.body.appendChild(tip);
  } else {
    tip.style.zIndex = "2147483647";
  }

  const fmt = d3.format(",");

  // ---------- 6) Draw map (interactive like before) ----------
  const baseStroke = "rgba(148,163,184,25)";
  const hoverStroke = "rgba(229,231,235,85)";

  chart.selectAll("path.province")
    .data(geo.features)
    .enter()
    .append("path")
    .attr("class", "province")
    .attr("d", path)
    .attr("fill", (f) => {
      const name = getShapeName(f);
      const key = alias.get(norm(name)) || norm(name);
      const v = lookup.get(key) || 0;
      return fillFor(v);
    })
    .attr("stroke", baseStroke)
    .attr("stroke-width", 0.9)
    .on("mouseenter", function (event, f) {
      d3.select(this).attr("stroke-width", 2).attr("stroke", hoverStroke);

      const name = getShapeName(f);
      const key = alias.get(norm(name)) || norm(name);
      const v = lookup.get(key) || 0;

      tip.innerHTML = `
        <div style="font-weight:600;">${name}</div>
        <div style="color:${theme.mutedText};">IDPs (count): ${fmt(v)}</div>
        
      `;
      tip.style.display = "block";
    })
    .on("mousemove", (event) => {
      const pad = 12;
      tip.style.left = `${Math.min(window.innerWidth - 260, event.clientX + pad)}px`;
      tip.style.top = `${Math.min(window.innerHeight - 110, event.clientY + pad)}px`;
    })
    .on("mouseleave", function () {
      d3.select(this).attr("stroke-width", 0.9).attr("stroke", baseStroke);
      tip.style.display = "none";
    });

  // ---------- 7) small note ----------
  chart.append("text")
    .attr("x", w)
    .attr("y", 14)
    .attr("fill", theme.context)
    .attr("font-size", 10)
    .attr("text-anchor", "end")
    .text(`IDPs by province · reference: ${latestISO}`);
}

// ── js/sections/overview.js
// js/sections/overview.js
import { markColor } from "../theme.js";

/**
 * Section 1 — Migration Pressure (Outbound) Over Time (PREPROCESSED)
 * Data source: ./data/processed/outflow_by_year.csv
 * Expected: year + value (or outflow_ref_asy or any numeric col besides year)
 */
export async function update(ctx) {
  const { g, width, height, theme } = ctx;

  // clear layers (match app.js makeSvg layering)
  g.marks.selectAll("*").remove();
  g.axes.selectAll("*").remove();
  g.anno.selectAll("*").remove();
  g.root.selectAll("*").remove();
  g.ui.selectAll("*").remove();

  // ---------- 1) Load processed ----------
  const path = "./data/processed/outflow_by_year.csv";

  let rows;
  try {
    rows = await d3.csv(path);
  } catch (e) {
    g.marks.append("text")
      .attr("x", 20).attr("y", 30)
      .attr("fill", theme.context)
      .attr("font-size", 12)
      .text(`Failed to load: ${path}`);
    console.error(e);
    return;
  }

  if (!rows || !rows.length) {
    g.marks.append("text")
      .attr("x", 20).attr("y", 30)
      .attr("fill", theme.context)
      .attr("font-size", 12)
      .text("No data available for this selection.");
    return;
  }

  const toNumber = (x) => {
    const n = +String(x ?? "").replace(/,/g, "").trim();
    return Number.isFinite(n) ? n : 0;
  };

  // value column detection
  const valueKey =
    ("value" in rows[0]) ? "value" :
    ("outflow_ref_asy" in rows[0]) ? "outflow_ref_asy" :
    Object.keys(rows[0]).find(k => k !== "year");

  const data = rows
    .map(r => ({ year: +r.year, value: toNumber(r[valueKey]) }))
    .filter(d => Number.isFinite(d.year) && d.value > 0)
    .sort((a, b) => a.year - b.year);

  if (!data.length) {
    g.marks.append("text")
      .attr("x", 20).attr("y", 30)
      .attr("fill", theme.context)
      .attr("font-size", 12)
      .text("No data available for this selection.");
    return;
  }

  // ---------- 2) Layout ----------
  // CHANGED: top margin from 20 -> 30 to avoid overlap with hint
  const margin = { top: 30, right: 20, bottom: 44, left: 64 };
  const w = Math.max(10, width - margin.left - margin.right);
  const h = Math.max(10, height - margin.top - margin.bottom);

  const x = d3.scaleLinear()
    .domain(d3.extent(data, d => d.year))
    .range([0, w]);

  const y = d3.scaleLinear()
    .domain([0, d3.max(data, d => d.value)])
    .nice()
    .range([h, 0]);

  const chart = g.root.attr("transform", `translate(${margin.left},${margin.top})`);

  // ---------- 3) Axes ----------
  const xAxis = d3.axisBottom(x)
    .ticks(Math.min(8, data.length))
    .tickFormat(d3.format("d"));

  const yAxis = d3.axisLeft(y)
    .ticks(6)
    .tickFormat(d3.format("~s"));

  const gx = g.axes.append("g")
    .attr("transform", `translate(${margin.left},${margin.top + h})`)
    .call(xAxis);

  const gy = g.axes.append("g")
    .attr("transform", `translate(${margin.left},${margin.top})`)
    .call(yAxis);

  // style axes to match your site vibe
  gx.selectAll("text").attr("fill", theme.mutedText).attr("font-size", 11);
  gy.selectAll("text").attr("fill", theme.mutedText).attr("font-size", 11);
  gx.selectAll("path,line").attr("stroke", "rgba(148,163,184,.25)");
  gy.selectAll("path,line").attr("stroke", "rgba(148,163,184,.25)");

  // axis labels (kept subtle)
  chart.append("text")
    .attr("x", w / 2).attr("y", h + 36)
    .attr("fill", theme.context)
    .attr("font-size", 11)
    .attr("text-anchor", "middle")
    .text("Year");

  chart.append("text")
    .attr("transform", "rotate(-90)")
    .attr("x", -h / 2).attr("y", -46)
    .attr("fill", theme.context)
    .attr("font-size", 11)
    .attr("text-anchor", "middle")
    .text("People (count)");

  // ---------- 4) Line ----------
  const line = d3.line()
    .x(d => x(d.year))
    .y(d => y(d.value))
    .curve(d3.curveMonotoneX);

  chart.append("path")
    .datum(data)
    .attr("fill", "none")
    .attr("stroke", markColor("pressure"))
    .attr("stroke-width", 2.5)
    .attr("stroke-linecap", "round")
    .attr("stroke-linejoin", "round")
    .attr("d", line);

  // ---------- 5) Tooltip + Hover ----------
  let tip = document.getElementById("viz-tooltip");
  if (!tip) {
    tip = document.createElement("div");
    tip.id = "viz-tooltip";
    tip.style.position = "fixed";
    tip.style.pointerEvents = "none";
    tip.style.background = "rgba(2,6,23,92)";
    tip.style.border = "1px solid rgba(148,163,184,25)";
    tip.style.borderRadius = "10px";
    tip.style.padding = "8px 10px";
    tip.style.color = theme.text;
    tip.style.fontFamily = "Inter, system-ui, -apple-system, Segoe UI, Roboto, sans-serif";
    tip.style.fontSize = "12px";
    tip.style.boxShadow = "0 12px 30px rgba(0,0,0,55)";
    tip.style.display = "none";
    tip.style.zIndex = "2147483647";
    document.body.appendChild(tip);
  } else {
    tip.style.zIndex = "2147483647";
  }

  const fmt = d3.format(",");
  const bisect = d3.bisector(d => d.year).left;

  const focus = chart.append("g").style("display", "none");

  focus.append("circle")
    .attr("r", 5.5)
    .attr("fill", markColor("pressure"))
    .attr("stroke", "rgba(229,231,235,0.9)")
    .attr("stroke-width", 1.6);

  function showTip(event, d) {
    tip.innerHTML = `
      <div style="font-weight:600; margin-bottom:2px;">Outbound migration pressure</div>
      <div style="color:${theme.mutedText};">Year: ${d.year}</div>
      <div style="margin-top:6px;">
        <span style="color:${theme.mutedText};">People:</span> ${fmt(Math.round(d.value))}
      </div>
    `;

    const pad = 12;
    const tx = Math.min(window.innerWidth - 260, event.clientX + pad);
    const ty = Math.min(window.innerHeight - 120, event.clientY + pad);
    tip.style.left = `${tx}px`;
    tip.style.top = `${ty}px`;
    tip.style.display = "block";
  }

  function hideTip() {
    tip.style.display = "none";
  }

  // transparent overlay captures mouse events (keeps it interactive)
  chart.append("rect")
    .attr("width", w)
    .attr("height", h)
    .attr("fill", "transparent")
    .style("cursor", "crosshair")
    .on("mouseenter", () => {
      focus.style("display", null);
      tip.style.display = "block";
    })
    .on("mouseleave", () => {
      focus.style("display", "none");
      hideTip();
    })
    .on("mousemove", (event) => {
      const [mx] = d3.pointer(event);
      const yearGuess = Math.round(x.invert(mx));

      let i = bisect(data, yearGuess);
      if (i <= 0) i = 1;
      if (i >= data.length) i = data.length - 1;

      const a = data[i - 1];
      const b = data[i];
      const d = (yearGuess - a.year) > (b.year - yearGuess) ? b : a;

      focus.attr("transform", `translate(${x(d.year)},${y(d.value)})`);
      showTip(event, d);
    });

  // ---------- 6) Hint (CHANGED: moved outside plot to g.ui) ----------
  g.ui.attr("transform", `translate(${margin.left},${margin.top - 14})`);

  g.ui.append("text")
    .attr("x", 0)
    .attr("y", 0)
    .attr("fill", theme.mutedText)
    .attr("font-size", 12)
    .attr("text-anchor", "start")
    .attr("dominant-baseline", "hanging")
    .text("Hover the line to see year + count");
}

// ── js/sections/protection.js
// js/sections/protection.js
import { markColor } from "../theme.js";

export async function update(ctx) {
  const { g, width, height, theme } = ctx;

  // clear
  g.marks.selectAll("*").remove();
  g.axes.selectAll("*").remove();
  g.anno.selectAll("*").remove();

  // ---------- tooltip ----------
  let tip = document.getElementById("viz-tooltip");
  if (!tip) {
    tip = document.createElement("div");
    tip.id = "viz-tooltip";
    tip.style.position = "fixed";
    tip.style.pointerEvents = "none";
    tip.style.background = "rgba(2,6,23,92)";
    tip.style.border = "1px solid rgba(148,163,184,25)";
    tip.style.borderRadius = "10px";
    tip.style.padding = "8px 10px";
    tip.style.color = theme.text;
    tip.style.fontSize = "12px";
    tip.style.display = "none";
    tip.style.zIndex = "2147483647";
    document.body.appendChild(tip);
  } else {
    tip.style.zIndex = "2147483647";
  }

  const showTip = (event, html) => {
    tip.innerHTML = html;
    const pad = 12;
    tip.style.left = `${Math.min(window.innerWidth - 380, event.clientX + pad)}px`;
    tip.style.top = `${Math.min(window.innerHeight - 190, event.clientY + pad)}px`;
    tip.style.display = "block";
  };
  const hideTip = () => (tip.style.display = "none");

  // ---------- helpers ----------
  const parseYear = (d) => {
    if (!d) return null;
    const s = String(d).trim();
    if (/^\d{4}/.test(s)) return +s.slice(0, 4);
    const p = s.split(/[\/\-]/);
    return p.length === 3 ? +p[2] : null;
  };
  const toNumber = (x) => {
    const n = +String(x ?? "").replace(/,/g, "").trim();
    return Number.isFinite(n) ? n : 0;
  };
  const fmt = d3.format(",");

  async function tryLoadCsv(path) {
    try {
      const rows = await d3.csv(path);
      return rows && rows.length ? rows : null;
    } catch {
      return null;
    }
  }

  // ==========================================================
  // 0) Try PREPROCESSED first: data/processed/protection_composition.csv
  // ==========================================================
  const processedCandidates = [
    "./data/processed/protection_composition.csv",
    "./data/processed/protection_composition_by_year.csv",
    "./dataset/derived/protection_composition.csv",
    "./dataset/derived/protection_composition_by_year.csv",
  ];

  let processed = null;
  for (const p of processedCandidates) {
    processed = await tryLoadCsv(p);
    if (processed) break;
  }

  // We'll build `rows` = [{year, REF, ASY, RET, total}, ...]
  let rows = null;

  if (processed) {
    // detect columns robustly
    const keys = Object.keys(processed[0] || {});
    const lower = (s) => String(s || "").toLowerCase();

    const yearKey = keys.find(k => lower(k) === "year") || keys[0];
    const refKey  = keys.find(k => lower(k) === "ref")  || keys.find(k => lower(k).includes("ref")) || "REF";
    const asyKey  = keys.find(k => lower(k) === "asy")  || keys.find(k => lower(k).includes("asy")) || "ASY";
    const retKey  = keys.find(k => lower(k) === "ret")  || keys.find(k => lower(k).includes("ret")) || "RET";

    rows = processed
      .map(r => {
        const year = +r[yearKey];
        const REF = toNumber(r[refKey]);
        const ASY = toNumber(r[asyKey]);
        const RET = toNumber(r[retKey]);
        const total = REF + ASY + RET;
        return { year, REF, ASY, RET, total };
      })
      .filter(d => Number.isFinite(d.year) && d.total > 0)
      .sort((a, b) => a.year - b.year);
  }

  // ==========================================================
  // 1) Fallback: RAW aggregation (your current logic)
  // ==========================================================
  if (!rows) {
    const refugeesPath = "./dataset/hdx_hapi_refugees_afg.csv";
    const returneesCandidates = [
      "./dataset/hdx_hapi_returnees_afg.csv",
      "./dataset/hdx_hapi_afg_returnees.csv",
      "./dataset/hdx_hapi_returnees.csv",
    ];

    const refugees = await tryLoadCsv(refugeesPath);

    let returnees = null;
    for (const p of returneesCandidates) {
      returnees = await tryLoadCsv(p);
      if (returnees) break;
    }

    if (!refugees && !returnees) {
      g.marks.append("text")
        .attr("x", 18).attr("y", 30)
        .attr("fill", theme.text).attr("font-size", 13).attr("font-weight", 700)
        .text("Section 6: missing datasets");

      g.marks.append("text")
        .attr("x", 18).attr("y", 54)
        .attr("fill", theme.mutedText).attr("font-size", 12)
        .text("Expected at least ./dataset/hdx_hapi_refugees_afg.csv (and optionally returnees).");
      return;
    }

    const yearly = new Map(); // year => { REF, ASY, RET }
    function ensureYear(y) {
      if (!yearly.has(y)) yearly.set(y, { REF: 0, ASY: 0, RET: 0 });
      return yearly.get(y);
    }

    // REF/ASY from refugees dataset (origin AFG)
    if (refugees) {
      for (const r of refugees) {
        if ((r.origin_location_code || "").trim() !== "AFG") continue;
        const y = parseYear(r.reference_period_start);
        if (!y) continue;

        const group = (r.population_group || "").trim().toUpperCase();
        const pop = toNumber(r.population);
        if (pop <= 0) continue;

        if (group !== "REF" && group !== "ASY") continue;

        const row = ensureYear(y);
        row[group] += pop;
      }
    }

    // Returnees -> RET (best effort)
    if (returnees) {
      for (const r of returnees) {
        const y =
          parseYear(r.reference_period_start) ??
          parseYear(r.reference_period) ??
          parseYear(r.date) ??
          parseYear(r.period_start) ??
          (String(r.year || "").match(/^\d{4}$/) ? +r.year : null);

        if (!y) continue;

        const pop =
          toNumber(r.population) ||
          toNumber(r.value) ||
          toNumber(r.count) ||
          toNumber(r.returnees) ||
          0;

        if (pop <= 0) continue;

        const row = ensureYear(y);
        row.RET += pop;
      }
    }

    rows = Array.from(yearly.entries())
      .map(([year, d]) => {
        const total = (d.REF || 0) + (d.ASY || 0) + (d.RET || 0);
        return { year: +year, REF: d.REF || 0, ASY: d.ASY || 0, RET: d.RET || 0, total };
      })
      .filter(d => d.total > 0)
      .sort((a, b) => a.year - b.year);
  }

  if (!rows.length) {
    g.marks.append("text")
      .attr("x", 18).attr("y", 30)
      .attr("fill", theme.text).attr("font-size", 13).attr("font-weight", 700)
      .text("Section 6: no usable yearly totals found.");
    return;
  }

  const hasREF = rows.some(d => d.REF > 0);
  const hasASY = rows.some(d => d.ASY > 0);
  const hasRET = rows.some(d => d.RET > 0);

  // stack order: bottom -> top
  const keys = [];
  if (hasRET) keys.push("RET");
  if (hasREF) keys.push("REF");
  if (hasASY) keys.push("ASY");

  const shareRows = rows.map(d => ({
    year: d.year,
    RET: d.total ? d.RET / d.total : 0,
    REF: d.total ? d.REF / d.total : 0,
    ASY: d.total ? d.ASY / d.total : 0,
  }));

  // semantic colors (consistent with whole project palette)
  const C_RET = markColor("route");        // returnees = movement pathway
  const C_REF = markColor("destination");  // refugees = hosted population
  const C_ASY = markColor("pressure");     // asylum = protection pressure

  const color = (k) => (k === "RET" ? C_RET : k === "REF" ? C_REF : C_ASY);
  const labelKey = (k) => (k === "RET" ? "Returnees (RET)" : k === "REF" ? "Refugees (REF)" : "Asylum-seekers (ASY)");

  // ---------- layout ----------
  // More top space for title + subtitle; legend goes INSIDE plot frame
  const m = { top: 62, right: 18, bottom: 28, left: 46 };
  const W = Math.max(10, width - m.left - m.right);
  const H = Math.max(10, height - m.top - m.bottom);

  const root = g.marks.append("g")
    .attr("transform", `translate(${m.left},${m.top})`);

  // title & subtitle (above plot)
  g.anno.append("text")
    .attr("x", 16).attr("y", 16)
    .attr("fill", theme.context)
    .attr("font-size", 11)
    .text("Return & protection: outcome composition over time (100%)");

  g.anno.append("text")
    .attr("x", 16).attr("y", 32)
    .attr("fill", theme.mutedText)
    .attr("font-size", 10)
    .text("Stacked area = share. Hover to see counts + percentages.");

  // ---------- CLEAN LEGEND (inside chart frame, stacked order) ----------
  const leg = g.anno.append("g")
    .attr("transform", `translate(${m.left + 8}, ${m.top + 18})`);

  const legendItems = [];
  if (hasRET) legendItems.push({ key: "RET", label: "Returnees (RET)", color: C_RET, opacity: 0.80 });
  if (hasREF) legendItems.push({ key: "REF", label: "Refugees (REF)", color: C_REF, opacity: 0.75 });
  if (hasASY) legendItems.push({ key: "ASY", label: "Asylum-seekers (ASY)", color: C_ASY, opacity: 0.95 });

  legendItems.forEach((d, i) => {
    const gRow = leg.append("g").attr("transform", `translate(0, ${i * 18})`);

    gRow.append("rect")
      .attr("x", 0)
      .attr("y", -8)
      .attr("width", 12)
      .attr("height", 12)
      .attr("rx", 3)
      .attr("fill", d.color)
      .attr("opacity", d.opacity);

    gRow.append("text")
      .attr("x", 18)
      .attr("y", 2)
      .attr("fill", theme.mutedText)
      .attr("font-size", 11)
      .text(d.label);
  });

  // scales
  const x = d3.scaleLinear()
    .domain(d3.extent(shareRows, d => d.year))
    .range([0, W]);

  const y = d3.scaleLinear()
    .domain([0, 1])
    .range([H, 0]);

  // axes
  g.axes.append("g")
    .attr("transform", `translate(${m.left},${m.top + H})`)
    .call(d3.axisBottom(x).ticks(6).tickFormat(d3.format("d")))
    .call(sel => sel.selectAll("path, line").attr("stroke", "rgba(148,163,184,22)"))
    .call(sel => sel.selectAll("text").attr("fill", theme.mutedText).attr("font-size", 10));

  g.axes.append("g")
    .attr("transform", `translate(${m.left},${m.top})`)
    .call(d3.axisLeft(y).ticks(5).tickFormat(d3.format(".0%")))
    .call(sel => sel.selectAll("path, line").attr("stroke", "rgba(148,163,184,22)"))
    .call(sel => sel.selectAll("text").attr("fill", theme.mutedText).attr("font-size", 10));

  // subtle grid
  root.append("g")
    .attr("opacity", 0.16)
    .call(d3.axisLeft(y).ticks(5).tickSize(-W).tickFormat(""))
    .call(sel => sel.selectAll("path").remove())
    .call(sel => sel.selectAll("line").attr("stroke", "rgba(148,163,184,22)"));

  // stack + area
  const stack = d3.stack().keys(keys);
  const series = stack(shareRows);

  const area = d3.area()
    .x(d => x(d.data.year))
    .y0(d => y(d[0]))
    .y1(d => y(d[1]))
    .curve(d3.curveMonotoneX);

  root.selectAll("path.layer")
    .data(series)
    .enter()
    .append("path")
    .attr("class", "layer")
    .attr("fill", d => color(d.key))
    .attr("opacity", d => {
      if (d.key === "REF") return 0.75;
      if (d.key === "ASY") return 0.95;
      if (d.key === "RET") return 0.80;
      return 0.8;
    })
    .attr("d", d => area(d));

  // interaction: guide + tooltip
  const years = rows.map(d => d.year);
  const byYear = new Map(rows.map(d => [d.year, d]));
  const bisect = d3.bisector(d => d).left;

  const guide = root.append("line")
    .attr("y1", 0)
    .attr("y2", H)
    .attr("stroke", "rgba(251,191,36,35)")
    .attr("stroke-width", 1)
    .attr("opacity", 0);

  const overlay = root.append("rect")
    .attr("x", 0).attr("y", 0)
    .attr("width", W).attr("height", H)
    .attr("fill", "transparent")
    .style("cursor", "crosshair");

  function tooltipHtml(yVal) {
    const base = byYear.get(yVal);
    if (!base) return null;

    const parts = [];
    if (hasRET) parts.push({ k: "RET", v: base.RET, s: base.total ? base.RET / base.total : 0 });
    if (hasREF) parts.push({ k: "REF", v: base.REF, s: base.total ? base.REF / base.total : 0 });
    if (hasASY) parts.push({ k: "ASY", v: base.ASY, s: base.total ? base.ASY / base.total : 0 });

    const lines = parts
      .filter(p => p.v > 0)
      .map(p => `<div style="color:${theme.mutedText};">${labelKey(p.k)}: ${fmt(p.v)} <span style="opacity:.9">(${(p.s * 100).toFixed(1)}%)</span></div>`)
      .join("");

    return `
      <div style="font-weight:700;">Year: ${yVal}</div>
      <div style="color:${theme.mutedText}; margin-top:4px;">Total: ${fmt(base.total)}</div>
      <div style="margin-top:8px;">${lines || `<div style="color:${theme.mutedText};">No breakdown available</div>`}</div>
    `;
  }

  overlay
    .on("mouseenter", () => guide.attr("opacity", 1))
    .on("mouseleave", () => {
      guide.attr("opacity", 0);
      hideTip();
    })
    .on("mousemove", (event) => {
      const [mx] = d3.pointer(event, overlay.node());
      const yearApprox = x.invert(mx);
      const idx = Math.max(0, Math.min(years.length - 1, bisect(years, yearApprox)));
      const yVal = years[idx];

      guide.attr("x1", x(yVal)).attr("x2", x(yVal));

      const html = tooltipHtml(yVal);
      if (html) showTip(event, html);
    });
}

// ── js/sections/shocks.js
// js/sections/shocks.js
// Ridgeline plot — Food price YoY change distributions by year (interactive)
// Data file: ./data/processed/food_price_yoy_pct.csv
// Columns expected: year, pct_change_yoy

import * as d3 from "https://cdn.jsdelivr.net/npm/d3@7/+esm";
import { markColor } from "../theme.js";

export async function update(ctx) {
  const { g, width, height, theme } = ctx;

  // clear layers
  g.marks.selectAll("*").remove();
  g.axes.selectAll("*").remove();
  g.anno.selectAll("*").remove();
  g.root.selectAll("*").remove();
  g.ui.selectAll("*").remove();

  // ---------- tooltip ----------
  let tip = document.getElementById("viz-tooltip");
  if (!tip) {
    tip = document.createElement("div");
    tip.id = "viz-tooltip";
    tip.style.position = "fixed";
    tip.style.pointerEvents = "none";
    tip.style.background = "rgba(2,6,23,.92)";
    tip.style.border = "1px solid rgba(148,163,184,.25)";
    tip.style.borderRadius = "10px";
    tip.style.padding = "8px 10px";
    tip.style.color = theme.text;
    tip.style.fontSize = "12px";
    tip.style.display = "none";
    tip.style.zIndex = "2147483647";
    document.body.appendChild(tip);
  } else {
    tip.style.zIndex = "2147483647";
  }

  const showTip = (event, html) => {
    tip.innerHTML = html;
    const pad = 12;
    tip.style.left = `${Math.min(window.innerWidth - 360, event.clientX + pad)}px`;
    tip.style.top = `${Math.min(window.innerHeight - 190, event.clientY + pad)}px`;
    tip.style.display = "block";
  };
  const hideTip = () => (tip.style.display = "none");

  // ---------- load data ----------
  const path = "./data/processed/food_price_yoy_pct.csv";
  let rows;
  try {
    rows = await d3.csv(path, d => ({
      year: +d.year,
      value: +d.pct_change_yoy
    }));
  } catch {
    g.marks.append("text")
      .attr("x", 20).attr("y", 30)
      .attr("fill", theme.context)
      .attr("font-size", 12)
      .text(`Failed to load ${path}`);
    return;
  }

  // ---------- group by year ----------
  const byYear = d3.group(
    rows.filter(d => Number.isFinite(d.year) && Number.isFinite(d.value)),
    d => d.year
  );

  const MIN_N = 10;
  const yearsAsc = Array.from(byYear.keys())
    .filter(y => byYear.get(y).length >= MIN_N)
    .sort((a, b) => a - b);

  if (yearsAsc.length < 2) {
    g.marks.append("text")
      .attr("x", 20).attr("y", 30)
      .attr("fill", theme.context)
      .attr("font-size", 12)
      .text("Not enough yearly data for ridgeline plot.");
    return;
  }

  // ---------- domain ----------
  const allValues = yearsAsc.flatMap(y => byYear.get(y).map(d => d.value)).sort((a, b) => a - b);
  const p01 = d3.quantileSorted(allValues, 0.01);
  const p99 = d3.quantileSorted(allValues, 0.99);
  const xMin = p01 ?? d3.min(allValues);
  const xMax = p99 ?? d3.max(allValues);

  // ---------- KDE ----------
  const gaussian = u => Math.exp(-0.5 * u * u) / Math.sqrt(2 * Math.PI);
  const sd = d3.deviation(allValues) || 1;
  const bw = Math.max(1e-6, 1.06 * sd * Math.pow(allValues.length, -0.2));
  const xs = d3.ticks(xMin, xMax, 90);

  const yearData = yearsAsc.map(year => {
    const values = byYear.get(year)
      .map(d => d.value)
      .filter(v => v >= xMin && v <= xMax)
      .sort((a, b) => a - b);

    const dens = xs.map(x => ({
      x,
      d: d3.mean(values, v => gaussian((x - v) / bw)) / bw
    }));

    return {
      year,
      n: values.length,
      q1: d3.quantileSorted(values, 0.25),
      med: d3.quantileSorted(values, 0.5),
      q3: d3.quantileSorted(values, 0.75),
      dens,
      maxD: d3.max(dens, d => d.d) || 1
    };
  });

  const maxDensity = d3.max(yearData, d => d.maxD) || 1;

  // ---------- layout ----------
  const margin = { top: 108, right: 18, bottom: 44, left: 64 };
  const W = Math.max(10, width - margin.left - margin.right);
  const H = Math.max(10, height - margin.top - margin.bottom);

  const C_FILL = markColor("context");
  const C_STROKE = markColor("shock");
  const C_MED = markColor("pressure");
  const C_IQR = "rgba(148,163,184,.12)";

  // ---------- header ----------
  g.ui.attr("transform", `translate(${margin.left},${22})`);

  const title = g.ui.append("text")
    .attr("x", 0).attr("y", 0)
    .attr("fill", theme.text)
    .attr("font-size", 13)
    .attr("font-weight", 800)
    .text("Economic shocks appear as wider and skewed food-price distributions");

  wrapSvgText(title, Math.max(120, W - 10), 1.2);

  g.ui.append("text")
    .attr("x", 0).attr("y", 32)
    .attr("fill", theme.mutedText)
    .attr("font-size", 10)
    .text("Ridgeline plot · Median + IQR shown · N = number of food samples");


  g.ui.append("text")
    .attr("x", W).attr("y", 32)
    .attr("text-anchor", "end")
    .attr("fill", theme.mutedText)
    .attr("font-size", 10)
    .text(`KDE bandwidth: ${d3.format(".2f")(bw)}`);

  // ---------- legend (header) ----------
  const leg = g.ui.append("g").attr("transform", "translate(0,54)");
  const items = [
    { label: "Distribution", kind: "area" },
    { label: "Median", kind: "line" },
    { label: "IQR", kind: "rect" },
  ];

  const xStep = 150;
  const itemG = leg.selectAll("g.item")
    .data(items)
    .enter()
    .append("g")
    .attr("transform", (d, i) => `translate(${i * xStep},0)`);

  itemG.each(function(d) {
    const gg = d3.select(this);
    if (d.kind === "area") {
      gg.append("rect")
        .attr("width", 14).attr("height", 10).attr("rx", 2)
        .attr("fill", C_FILL).attr("opacity", 0.35)
        .attr("stroke", C_STROKE).attr("stroke-width", 1.4);
    }
    if (d.kind === "line") {
      gg.append("line")
        .attr("x1", 0).attr("x2", 14)
        .attr("y1", 5).attr("y2", 5)
        .attr("stroke", C_MED).attr("stroke-width", 2);
    }
    if (d.kind === "rect") {
      gg.append("rect")
        .attr("width", 14).attr("height", 10).attr("rx", 2)
        .attr("fill", C_IQR).attr("stroke", "rgba(148,163,184,.18)");
    }
    gg.append("text")
      .attr("x", 20).attr("y", 9)
      .attr("fill", theme.mutedText)
      .attr("font-size", 10)
      .text(d.label);
  });

  // ---------- main plot ----------
  const root = g.root.attr("transform", `translate(${margin.left},${margin.top})`);
  const x = d3.scaleLinear().domain([xMin, xMax]).range([0, W]);
  const yearsDesc = yearsAsc.slice().sort((a, b) => b - a);

  const yBand = d3.scaleBand()
    .domain(yearsDesc)
    .range([0, H])
    .paddingInner(0.22);

  const amp = Math.min(36, yBand.bandwidth() * 0.9);
  const dScale = d3.scaleLinear().domain([0, maxDensity]).range([0, amp]);

  // axes
  g.axes.append("g")
    .attr("transform", `translate(${margin.left},${margin.top + H})`)
    .call(d3.axisBottom(x).ticks(6).tickFormat(d => `${d3.format(".0f")(d)}%`))
    .call(s => s.selectAll("path,line").attr("stroke", "rgba(148,163,184,.22)"))
    .call(s => s.selectAll("text").attr("fill", theme.mutedText).attr("font-size", 10));
// X-axis label
g.axes.append("text")
  .attr("x", margin.left + W / 2)
  .attr("y", margin.top + H + 36)
  .attr("text-anchor", "middle")
  .attr("fill", theme.mutedText)
  .attr("font-size", 10)
  .text("Year-over-year food price change (%)");

  g.axes.append("g")
    .attr("transform", `translate(${margin.left},${margin.top})`)
    .call(d3.axisLeft(yBand).tickSize(0))
    .call(s => s.selectAll("path").remove())
    .call(s => s.selectAll("text").attr("fill", theme.mutedText).attr("font-size", 10));

  // grid
  root.append("g")
    .attr("opacity", 0.14)
    .call(d3.axisBottom(x).ticks(6).tickSize(-H).tickFormat(""))
    .call(s => s.selectAll("path").remove())
    .call(s => s.selectAll("line").attr("stroke", "rgba(148,163,184,.22)"))
    .attr("transform", `translate(0,${H})`);

  // ridgelines
  const area = d3.area()
    .x(d => x(d.x))
    .y0(0)
    .y1(d => -dScale(d.d))
    .curve(d3.curveCatmullRom.alpha(0.85));

  const ridgeG = root.append("g");

  const row = ridgeG.selectAll("g.ridge")
    .data(yearData.slice().sort((a, b) => b.year - a.year))
    .enter()
    .append("g")
    .attr("transform", d =>
      `translate(0,${(yBand(d.year) ?? 0) + yBand.bandwidth() * 0.85})`
    );

  row.append("line")
    .attr("x2", W)
    .attr("stroke", "rgba(148,163,184,.12)");

  row.append("path")
    .attr("d", d => area(d.dens))
    .attr("fill", C_FILL)
    .attr("opacity", 0.22)
    .attr("stroke", C_STROKE)
    .attr("stroke-width", 1.6);

  row.append("rect")
    .attr("x", d => x(d.q1))
    .attr("y", -10)
    .attr("width", d => Math.max(1, x(d.q3) - x(d.q1)))
    .attr("height", 10)
    .attr("rx", 5)
    .attr("fill", C_IQR)
    .attr("stroke", "rgba(148,163,184,.18)");

  row.append("line")
    .attr("x1", d => x(d.med))
    .attr("x2", d => x(d.med))
    .attr("y2", -14)
    .attr("stroke", C_MED)
    .attr("stroke-width", 2);

  // ---------- interaction ----------
  const guide = root.append("line")
    .attr("y1", 0).attr("y2", H)
    .attr("stroke", "rgba(251,191,36,.35)")
    .attr("opacity", 0);

  const fmt1 = d3.format(".1f");
  const fmt0 = d3.format(",d");

  const overlay = root.append("rect")
    .attr("width", W).attr("height", H)
    .attr("fill", "transparent")
    .style("cursor", "crosshair")
    .on("mouseenter", () => guide.attr("opacity", 1))
    .on("mouseleave", () => {
      guide.attr("opacity", 0);
      hideTip();
    })
    .on("mousemove", (event) => {
      const [mx, my] = d3.pointer(event, overlay.node());
      guide.attr("x1", mx).attr("x2", mx);

      let nearest = yearsDesc[0];
      let best = Infinity;
      for (const yr of yearsDesc) {
        const y0 = yBand(yr);
        const c = y0 + yBand.bandwidth() * 0.5;
        const d = Math.abs(c - my);
        if (d < best) { best = d; nearest = yr; }
      }

      const yd = yearData.find(d => d.year === nearest);
      if (!yd) return;

      showTip(event, `
        <div style="font-weight:700;">Year: ${nearest}</div>
        <div style="color:${theme.mutedText};">YoY (cursor): ${fmt1(x.invert(mx))}%</div>
        <div style="color:${theme.mutedText}; margin-top:6px;">N: ${fmt0(yd.n)}</div>
        <div style="color:${theme.mutedText};">Median: ${fmt1(yd.med)}%</div>
        <div style="color:${theme.mutedText};">IQR: [${fmt1(yd.q1)}%, ${fmt1(yd.q3)}%]</div>
      `);
    });

  overlay.raise();

  // ---------- helpers ----------
  function wrapSvgText(textSel, maxWidth, lineHeight) {
    textSel.each(function () {
      const text = d3.select(this);
      const words = text.text().split(/\s+/).filter(Boolean);
      let line = [];
      let lineNumber = 0;
      const x = text.attr("x");
      const y = text.attr("y");
      text.text(null);
      let tspan = text.append("tspan").attr("x", x).attr("y", y);
      for (const w of words) {
        line.push(w);
        tspan.text(line.join(" "));
        if (tspan.node().getComputedTextLength() > maxWidth && line.length > 1) {
          line.pop();
          tspan.text(line.join(" "));
          line = [w];
          lineNumber += 1;
          tspan = text.append("tspan")
            .attr("x", x)
            .attr("y", y)
            .attr("dy", `${lineNumber * lineHeight}em`)
            .text(w);
        }
      }
    });
  }
}

// ── js/storywide.js
// js/storywide.js
// STORYWIDE (scrubbable autoplay) — simplified narrative (line-only) + story text:
// - Keeps ONLY the main (yellow) outflow line.
// - Replaces lower decorative visuals with a narrative text box that updates at the current scrub position.
// - Adds a clear legend for the yellow line.
// Interaction:
// - Autoplay starts when section enters view (runs until end, then stops)
// - Hover/move on chart: pauses + scrubs + shows tooltip
// - Click: toggle pause/resume
//
// Phases: 6 phases (5 & 6 are text-only refinements at the end).
//
// Requirements: global d3 loaded in index.html; local ./js/theme.js exists.

import { theme } from "./theme.js";

let hasInit = false;
let hasStarted = false;

const fmt = d3.format(",");

function parseYear(d) {
  if (!d) return null;
  const s = String(d).trim();
  if (/^\d{4}/.test(s)) return +s.slice(0, 4);
  const p = s.split(/[\/\-]/);
  return p.length === 3 ? +p[2] : null;
}
function toNumber(x) {
  const n = +String(x ?? "").replace(/,/g, "").trim();
  return Number.isFinite(n) ? n : 0;
}
function parseDate(s) {
  const d = new Date(String(s).trim());
  return isNaN(d.getTime()) ? null : d;
}

// Shared tooltip
function ensureTooltip() {
  let tip = document.getElementById("viz-tooltip");
  if (!tip) {
    tip = document.createElement("div");
    tip.id = "viz-tooltip";
    tip.style.position = "fixed";
    tip.style.pointerEvents = "none";
    tip.style.background = "rgba(2,6,23,.92)";
    tip.style.border = "1px solid rgba(148,163,184,.25)";
    tip.style.borderRadius = "10px";
    tip.style.padding = "8px 10px";
    tip.style.color = theme.text;
    tip.style.fontSize = "12px";
    tip.style.boxShadow = "0 12px 30px rgba(0,0,0,.55)";
    tip.style.display = "none";
    tip.style.zIndex = "2147483647";
    document.body.appendChild(tip);
  } else {
    tip.style.zIndex = "2147483647";
  }
  return tip;
}
function showTip(tip, event, html) {
  tip.innerHTML = html;
  const pad = 12;
  tip.style.left = `${Math.min(window.innerWidth - 380, event.clientX + pad)}px`;
  tip.style.top  = `${Math.min(window.innerHeight - 220, event.clientY + pad)}px`;
  tip.style.display = "block";
}
function hideTip(tip) { tip.style.display = "none"; }

// 6-phase mapping over global progress t∈[0,1]
// (soft overlaps are not necessary now; we want clarity for text)
function phaseAt(t) {
  if (t < 0.22) return { phase: 1, p: t / 0.22 };
  if (t < 0.42) return { phase: 2, p: (t - 0.22) / 0.20 };
  if (t < 0.62) return { phase: 3, p: (t - 0.42) / 0.20 };
  if (t < 0.78) return { phase: 4, p: (t - 0.62) / 0.16 };
  if (t < 0.90) return { phase: 5, p: (t - 0.78) / 0.12 };
  return { phase: 6, p: (t - 0.90) / 0.10 };
}

function phaseTitle(phase) {
  if (phase === 1) return "Phase 1 — Pressure";
  if (phase === 2) return "Phase 2 — Displacement";
  if (phase === 3) return "Phase 3 — Cross-border routes";
  if (phase === 4) return "Phase 4 — Destinations";
  if (phase === 5) return "Phase 5 — Uneven hosting";
  return "Phase 6 — Unknown / missing paths";
}

function narrativeSentence(phase, year, meta) {
  // 1–2 sentences, crisp.
  const pct = Math.round((meta.topShare || 0) * 100);

  if (phase === 1) {
    return `Pressure builds: outward movement grows as conditions worsen. Around ${year}, the trend shows mounting stress on everyday life.`;
  }
  if (phase === 2) {
    return `Displacement comes first: many people move inside Afghanistan before crossing borders. IDPs snapshot (${meta.idpsLatestISO}) signals concentrated internal strain.`;
  }
  if (phase === 3) {
    return `Cross-border movement expands into corridors: nearby countries absorb most flows, then Europe and beyond. The routes widen as pressure persists.`;
  }
  if (phase === 4) {
    return `Destinations become visible: the movement is not random, it clusters into a limited set of countries. In the latest year, the top destinations account for ~${pct}%.`;
  }
  if (phase === 5) {
    return `Uneven hosting: the burden concentrates on a small number of places, creating long-term pressure on services, housing, and legal pathways. Concentration is itself a key outcome.`;
  }
  return `Unknown paths remain: not every movement is recorded or assigned a destination. Missing data here does not mean missing people — it means blind spots in reporting.`;
}

async function loadData() {
  const refugees = await d3.csv("./dataset/hdx_hapi_refugees_afg.csv");
  const idps = await d3.csv("./dataset/hdx_hapi_idps_afg.csv");

  // Latest year in refugees data
  let latestYear = null;
  for (const r of refugees) {
    const y = parseYear(r.reference_period_start);
    if (y && (!latestYear || y > latestYear)) latestYear = y;
  }
  if (!latestYear) latestYear = 2024;

  // Outflow by year (REF+ASY) + destSum (latest year)
  const byYear = new Map();
  const destSum = new Map();
  let minY = null, maxY = null;

  for (const r of refugees) {
    if ((r.origin_location_code || "").trim() !== "AFG") continue;
    if ((r.asylum_location_code || "").trim() === "AFG") continue;

    const group = (r.population_group || "").trim().toUpperCase();
    if (group && group !== "REF" && group !== "ASY") continue;

    const y = parseYear(r.reference_period_start);
    if (!y) continue;

    const pop = toNumber(r.population);
    if (pop <= 0) continue;

    byYear.set(y, (byYear.get(y) || 0) + pop);
    minY = (minY === null || y < minY) ? y : minY;
    maxY = (maxY === null || y > maxY) ? y : maxY;

    if (y === latestYear) {
      const dest = (r.asylum_location_code || "").trim().toUpperCase();
      if (dest && dest !== "AFG") destSum.set(dest, (destSum.get(dest) || 0) + pop);
    }
  }

  const series = Array.from(byYear, ([year, value]) => ({ year: +year, value }))
    .sort((a, b) => a.year - b.year);

  // Top12 share (latest year)
  const totalLatest = Array.from(destSum.values()).reduce((a, b) => a + b, 0) || 1;
  const top12 = Array.from(destSum.entries())
    .map(([iso3, value]) => ({ iso3, value }))
    .sort((a, b) => b.value - a.value)
    .slice(0, 12);
  const sumTop12 = top12.reduce((a, d) => a + d.value, 0);
  const topShare = sumTop12 / totalLatest;

  // IDPs latest snapshot (admin_level=1)
  const level1 = idps.filter(r => String(r.admin_level).trim() === "1");
  let latestDate = null;
  for (const r of level1) {
    const d = parseDate(r.reference_period_start);
    if (d && (!latestDate || d > latestDate)) latestDate = d;
  }
  let idpsLatest = 0;
  let idpsLatestISO = "—";
  if (latestDate) {
    idpsLatestISO = latestDate.toISOString().slice(0, 10);
    for (const r of level1) {
      const d = parseDate(r.reference_period_start);
      if (!d || d.getTime() !== latestDate.getTime()) continue;
      idpsLatest += toNumber(r.population);
    }
  }

  return {
    series,
    minYear: minY ?? (series[0]?.year ?? 2015),
    maxYear: maxY ?? (series.at(-1)?.year ?? latestYear),
    latestYear,
    topShare,
    idpsLatest,
    idpsLatestISO,
  };
}

function buildChart(container, data) {
  const host = d3.select(container);
  host.selectAll("*").remove();

  const rect = container.getBoundingClientRect();
  const W = Math.max(760, Math.floor(rect.width));
  const H = 520;

  const svg = host.append("svg")
    .attr("viewBox", `0 0 ${W} ${H}`)
    .attr("preserveAspectRatio", "xMidYMid meet");

  const g = svg.append("g").attr("transform", "translate(24,22)");
  const w = W - 48;
  const h = H - 44;

  // frame
  g.append("rect")
    .attr("x", 0).attr("y", 0)
    .attr("width", w).attr("height", h)
    .attr("rx", 18)
    .attr("fill", "rgba(2,6,23,.28)")
    .attr("stroke", "rgba(148,163,184,.14)");

  // Legend (explicit for yellow line)
  const leg = g.append("g").attr("transform", `translate(${w - 250}, 18)`);
  leg.append("line")
    .attr("x1", 0).attr("x2", 34)
    .attr("y1", 6).attr("y2", 6)
    .attr("stroke", theme.pressure)
    .attr("stroke-width", 3)
    .attr("stroke-linecap", "round");
  leg.append("text")
    .attr("x", 44).attr("y", 10)
    .attr("fill", theme.mutedText)
    .attr("font-size", 12)
    .text("Outflow (REF + ASY)");

  // Plot band + narrative band
  const plot = { y0: 70, y1: 300 };
  const narrative = { y0: 318, y1: h - 18 };

  // caption
  const capTitle = g.append("text")
    .attr("x", 14).attr("y", 28)
    .attr("fill", theme.text)
    .attr("font-size", 14)
    .attr("font-weight", 800)
    .text("Phase 1 — Pressure");

  const capSub = g.append("text")
    .attr("x", 14).attr("y", 50)
    .attr("fill", theme.mutedText)
    .attr("font-size", 12)
    .text("Scrub the line to read the story at that moment.");

  // Narrative box
  const nBox = g.append("g").attr("transform", `translate(14, ${narrative.y0})`);
  nBox.append("rect")
    .attr("x", 0).attr("y", 0)
    .attr("width", w - 28)
    .attr("height", (narrative.y1 - narrative.y0))
    .attr("rx", 14)
    .attr("fill", "rgba(15,23,42,.35)")
    .attr("stroke", "rgba(148,163,184,.14)");

  nBox.append("text")
    .attr("x", 14).attr("y", 26)
    .attr("fill", theme.text)
    .attr("font-size", 13)
    .attr("font-weight", 800)
    .text("What’s happening here?");

  const nText = nBox.append("text")
    .attr("x", 14).attr("y", 48)
    .attr("fill", theme.mutedText)
    .attr("font-size", 12);

  function wrapText(textSel, text, maxWidth, lineHeight = 16) {
    textSel.selectAll("tspan").remove();
    const words = String(text).split(/\s+/).filter(Boolean);
    let line = [];
    let lineNumber = 0;

    const newTspan = () => textSel.append("tspan")
      .attr("x", 14)
      .attr("dy", lineNumber === 0 ? 0 : lineHeight);

    let cur = newTspan();
    for (const w0 of words) {
      line.push(w0);
      cur.text(line.join(" "));
      if (cur.node().getComputedTextLength() > (maxWidth - 28)) {
        line.pop();
        cur.text(line.join(" "));
        line = [w0];
        lineNumber += 1;
        cur = newTspan().text(w0);
      }
    }
  }

  // Scales
  const x = d3.scaleLinear()
    .domain([data.minYear, data.maxYear])
    .range([18, w - 18]);

  const y = d3.scaleLinear()
    .domain([0, d3.max(data.series, d => d.value) || 1])
    .nice()
    .range([plot.y1, plot.y0]);

  // baseline
  g.append("line")
    .attr("x1", 18).attr("x2", w - 18)
    .attr("y1", plot.y1).attr("y2", plot.y1)
    .attr("stroke", "rgba(148,163,184,.18)");

  // line
  const lineFn = d3.line()
    .x(d => x(d.year))
    .y(d => y(d.value))
    .curve(d3.curveMonotoneX);

  const linePath = g.append("path")
    .datum(data.series)
    .attr("d", lineFn)
    .attr("fill", "none")
    .attr("stroke", theme.pressure)
    .attr("stroke-width", 3)
    .attr("stroke-linecap", "round")
    .attr("opacity", 0.95);

  // clip reveal
  const clipId = "sw-line-clip";
  svg.append("defs").append("clipPath").attr("id", clipId)
    .append("rect")
    .attr("x", 0).attr("y", 0)
    .attr("width", 0).attr("height", H);
  linePath.attr("clip-path", `url(#${clipId})`);
  const clipRect = svg.select(`#${clipId} rect`);

  // cursor
  const cursor = g.append("g");
  const cursorLine = cursor.append("line")
    .attr("y1", plot.y0 - 6).attr("y2", plot.y1 + 10)
    .attr("stroke", "rgba(148,163,184,.22)")
    .attr("stroke-dasharray", "4,6")
    .attr("opacity", 0);

  const cursorDot = cursor.append("circle")
    .attr("r", 6)
    .attr("fill", theme.pressure)
    .attr("stroke", "rgba(229,231,235,.85)")
    .attr("stroke-width", 1.5)
    .attr("opacity", 0);

  // state
  const state = {
    t: 0,
    playing: false,
    lastTs: null,
    durationMs: 16000,
  };

  // Helpers
  const bisect = d3.bisector(d => d.year).left;

  function valueAtYear(y0) {
    const s = data.series;
    if (!s.length) return 0;
    const i = bisect(s, y0);
    if (i <= 0) return s[0].value;
    if (i >= s.length) return s[s.length - 1].value;
    const a = s[i - 1], b = s[i];
    const t = (y0 - a.year) / (b.year - a.year || 1);
    return a.value + (b.value - a.value) * t;
  }

  function render(t01) {
    const t = Math.max(0, Math.min(1, t01));
    state.t = t;

    const year = Math.round(data.minYear + (data.maxYear - data.minYear) * t);
    const ph = phaseAt(t).phase;

    capTitle.text(phaseTitle(ph));

    // reveal the line progressively
    const reveal = Math.max(0, Math.min(1, t / 0.90));
    clipRect.attr("width", W * reveal);

    // cursor
    const show = t > 0.02;
    const cx = x(year);
    const cy = y(valueAtYear(year));
    cursorLine.attr("x1", cx).attr("x2", cx).attr("opacity", show ? 0.95 : 0);
    cursorDot.attr("cx", cx).attr("cy", cy).attr("opacity", show ? 0.98 : 0);

    const txt = narrativeSentence(ph, year, {
      latestYear: data.latestYear,
      idpsLatestISO: data.idpsLatestISO,
      topShare: data.topShare,
    });
    wrapText(nText, txt, w - 28);
  }

  // tooltip
  const tip = ensureTooltip();
  function tipHtml(t01) {
    const year = Math.round(data.minYear + (data.maxYear - data.minYear) * t01);
    const ph = phaseAt(t01).phase;
    const outNow = valueAtYear(year);

    const lines = [];
    lines.push(`<div style="font-weight:800;">Year: ${year}</div>`);
    lines.push(`<div style="color:${theme.mutedText}; margin-top:4px;">${phaseTitle(ph)}</div>`);
    lines.push(`<div style="margin-top:8px;"><span style="color:${theme.mutedText};">Outflow (REF+ASY):</span> ${fmt(outNow)}</div>`);

    if (ph >= 2) {
      lines.push(`<div><span style="color:${theme.mutedText};">IDPs (snapshot ${data.idpsLatestISO}):</span> ${fmt(data.idpsLatest)}</div>`);
    }
    if (ph >= 4) {
      lines.push(`<div><span style="color:${theme.mutedText};">Top destinations (latest ${data.latestYear}):</span> ${(data.topShare*100).toFixed(0)}%</div>`);
    }
    lines.push(`<div style="color:${theme.mutedText}; margin-top:8px;">Click: ${state.playing ? "pause" : "resume"} · Move: scrub</div>`);
    return lines.join("");
  }

  // interactive overlay (only over plot band)
  const overlay = g.append("rect")
    .attr("x", 0).attr("y", plot.y0 - 18)
    .attr("width", w).attr("height", (plot.y1 - plot.y0) + 36)
    .attr("fill", "transparent")
    .style("cursor", "ew-resize");

  function setFromPointer(evt) {
    const [mx] = d3.pointer(evt, overlay.node());
    const clamped = Math.max(18, Math.min(w - 18, mx));
    const yr = x.invert(clamped);
    const t = (yr - data.minYear) / (data.maxYear - data.minYear || 1);
    render(t);
    showTip(tip, evt, tipHtml(t));
  }

  overlay
    .on("mouseenter", (event) => {
      state.playing = false;   // pause while reading
      state.lastTs = null;
      setFromPointer(event);
    })
    .on("mousemove", (event) => setFromPointer(event))
    .on("mouseleave", () => hideTip(tip))
    .on("click", (event) => {
      state.playing = !state.playing;
      state.lastTs = null;
      showTip(tip, event, tipHtml(state.t));
      if (state.playing) requestAnimationFrame(tick);
    });

  function tick(ts) {
    if (!state.playing) return;

    if (state.lastTs === null) state.lastTs = ts;
    const dt = ts - state.lastTs;
    state.lastTs = ts;

    const next = Math.min(1, state.t + (dt / state.durationMs));
    render(next);

    if (next >= 1) {
      state.playing = false;
      state.lastTs = null;
      return;
    }
    requestAnimationFrame(tick);
  }

  function playFromStart() {
    state.t = 0;
    render(0);
    state.playing = true;
    state.lastTs = null;
    requestAnimationFrame(tick);
  }

  // initial render
  render(0);

  return { playFromStart };
}

async function init() {
  if (hasInit) return;
  hasInit = true;

  const section = document.getElementById("storywide");
  const container = document.getElementById("storywide-viz");
  if (!section || !container) return;

  const data = await loadData();
  const chart = buildChart(container, data);

  const io = new IntersectionObserver((entries) => {
    const e = entries[0];
    if (!e || !e.isIntersecting) return;
    if (hasStarted) return;
    hasStarted = true;
    chart.playFromStart();
  }, { threshold: 0.35 });

  io.observe(section);
}

init();

// ── js/theme.js
// js/theme.js
export const theme = Object.freeze({
  pressure: "#fbbf24",     // Amber / Sand
  shock: "#fb7185",        // Muted Rose
  route: "#92400e",        // Dusty Brown
  destination: "#64748b",  // Desaturated Blue-Gray
  context: "#9ca3af",      // Warm Gray

  // UI text colors (NOT for "meaningful data marks")
  text: "#e5e7eb",
  mutedText: "#9ca3af",
});

export const ALLOWED_MARK_KEYS = Object.freeze([
  "pressure",
  "shock",
  "route",
  "destination",
  "context",
]);

export function markColor(key) {
  if (!ALLOWED_MARK_KEYS.includes(key)) {
    throw new Error(`Invalid mark color key "${key}". Allowed: ${ALLOWED_MARK_KEYS.join(", ")}`);
  }
  return theme[key];
}